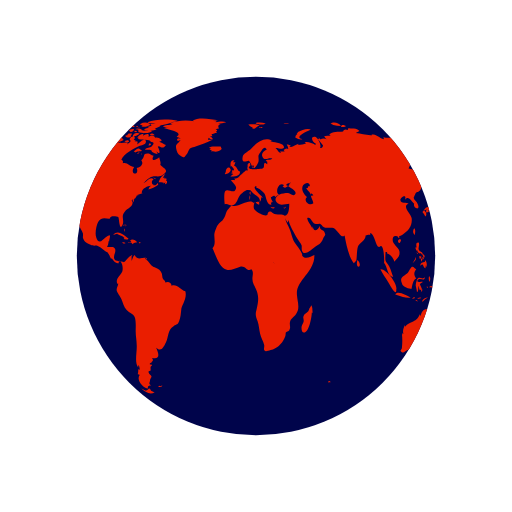
t = 0.00 s
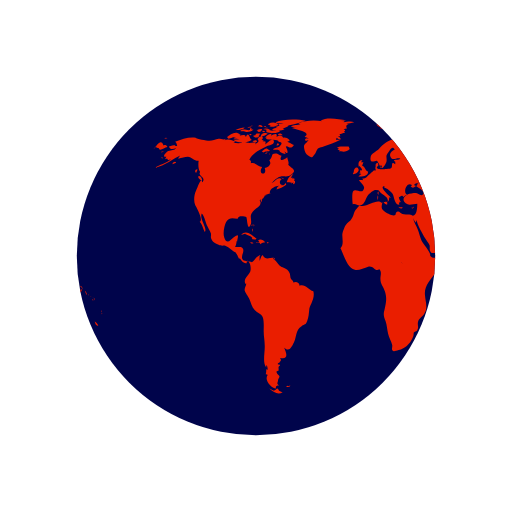
t = 0.50 s
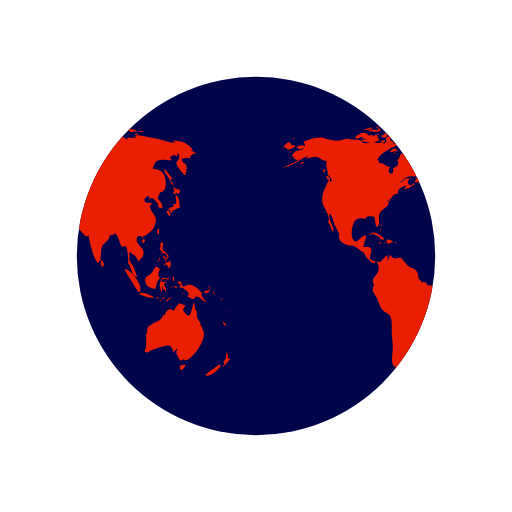
t = 1.00 s
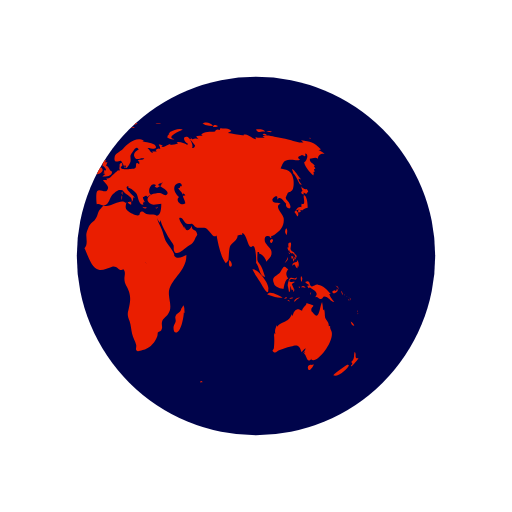
t = 1.50 s

The animated SVG that drew these frames (rendered in a browser with its animation timeline set to each time). Animation: 2 SMIL elements (animateTransform=2); one cycle of 2.00 s, repeats indefinitely.

<svg
  xmlns="http://www.w3.org/2000/svg"
  xmlns:xlink="http://www.w3.org/1999/xlink"
  style="margin: auto; background: rgb(255, 255, 255); display: block;"
  width="200px"
  height="200px"
  viewBox="0 0 100 100"
  preserveAspectRatio="xMidYMid"
>
<defs> <clipPath id="ldio-65cj23gtye-cp"> <circle
        cx="50"
        cy="50"
        r="35"
      /> </clipPath> </defs>
<circle cx="50" cy="50" r="35" fill="#00044b" />
<g clip-path="url(#ldio-65cj23gtye-cp)">
  <path
      transform="scale(2) translate(-25 -25)"
      fill="#ea1e00"
      d="M64.4,74.4c0.3,0.3,0.2,0.3-0.3,0.3C64.1,74.3,64.2,74.5,64.4,74.4z M31.4,75.4c-0.2,0.1-0.3-0.2-0.5,0.1c0.3,0.2,0.6,0.1,0.8-0.1C31.6,75.2,31.6,75.4,31.4,75.4z M84.9,36.9c-0.3,0.2-0.8-0.1-1.1-0.5 c0.1,0.2,0.1,0.6,0.3,0.9c-0.5,0.2-0.2,0.6,0.2,0.7c0-0.1,0-0.3,0-0.4c0.2,0.1,0.4,0.2,0.5,0.3c0.2-0.2,0.2-0.3,0.4-0.5 C85.1,37.2,85,37,84.9,36.9z M85.1,40.6c0-0.6-0.1-2.1-0.6-2.4c-0.6-0.4,0.5,2.1-0.6,1.6c0,0.2-0.1,0.5,0,0.7 c-0.8-0.3-0.9,0.5-1.4,0.9c0.3,0.3,0.4,0.6,0.6,0.9c0.3-0.4,0.2-0.9-0.3-1.2c0.2,0,0.4-0.2,0.6-0.2c0.2,0,0.6,0.2,0.6,0.2 C84.2,41,84.5,40.7,85.1,40.6z M83.7,41c-0.4-0.1-0.7,0.2-0.3,0.6c0.2-0.4,0-0.1,0.3-0.2C83.8,41.2,83.6,41.1,83.7,41z M93.5,62.8 c0.1,0.5,0.3,0.9,0.7,0.8C94.1,63.3,93.8,63,93.5,62.8z M93,71.2c-0.1-0.1-2.5,1.6-2.9,2.1c0.8,0.5,2.9-1.2,3.1-2.1 C93,71.5,92.9,71.2,93,71.2z M95,69.9c-0.4,0.2-0.6,0-0.5-0.4c0,0.1-0.1,0.2-0.1,0.3c0.1-0.5,0.1-0.8-0.1-1.1 c-0.3,0.7,0.1,1.4-0.7,2c0.3,0.3,0.3,0.4-0.1,0.7c0.1,0,0.1,0.1,0.1,0.2C93.9,71.3,95,70.2,95,69.9z M82,50.6 c0.2-0.2,0.3-0.2,0.3-0.5c-0.1,0-0.3-0.1-0.4-0.1C81.9,50.2,81.9,50.4,82,50.6z M82.4,50.6c-0.3-0.4-0.2,0.1-0.1,0.5 c0.2-0.3,0.3-0.5,0.2-0.9C82.5,50.4,82.4,50.5,82.4,50.6z M82.8,49.7c-0.1,0-0.2,0-0.3,0c0,0.1,0.2,0.4,0.2,0.5c-0.1,0-0.1,0-0.2,0 c0.1,0.2,0.1,0.3,0.2,0.5c0.1-0.2,0.1-0.2,0-0.5c0.1,0,0.2,0.1,0.2,0.1C83,50.1,82.9,49.9,82.8,49.7z M81,51 c0.2-0.3,0.3-0.4,0.2-0.8c-0.1,0.5-0.4,0.8-0.6,1.2C80.8,51.3,80.9,51.1,81,51z M81.2,48.6c0.1,0.2,0.1,0.5,0.3,0.3 c0,0.4,0.3,0.6,0.6,0.6c0,0,0-0.1,0.1-0.1c0.1,0.2,0.2,0.3,0.4,0.4c0-0.7-0.6-0.5-0.8-1c-0.2-0.4,0.2-0.9,0-1.4 c-0.5-0.1-0.6,0.3-0.4,1c0,0-0.1-0.1-0.1-0.1C81.1,48.3,81.1,48.4,81.2,48.6z M83.3,52.2c0.1-0.5,0.1-1.1-0.3-1.4c0,0.1,0,0.2,0,0.3 c-0.4,0.2-0.9,0.1-0.9,0.8c0.7-0.7,0.4,0.2,1,0.5c0-0.2,0.1-0.5,0.1-0.7C83.2,52,83.3,52.1,83.3,52.2z M81.5,49.6 c0.1-0.1,0.3-0.1-0.2-0.3C81.4,49.4,81.5,49.5,81.5,49.6z M91.8,57.4c0.1,0.1,0,0.2,0.2,0.1c-0.1-0.2-0.2-0.5-0.3-0.7 C91.6,57,91.7,57.1,91.8,57.4z M90.2,57.3c0.4-0.1,1.1-0.5,0.6-0.9c-0.1,0.4-0.2,0.6-0.4,0.3c-0.1,0-0.5,0.2-0.5,0.3 C89.9,57.2,90,57.2,90.2,57.3z M90.9,56.1c0.1,0.2,0.2,0.3,0.2,0.5c0.1-0.5-0.2-0.8-0.6-0.8C90.7,55.9,90.8,56,90.9,56.1z M90.3,59 c-0.2-0.4-0.7-0.7-1-1.6c0.1,0,0.2,0,0.3,0c-0.7-0.7-1.4-1.7-2.5-1.8c-0.5-0.1-1,0.5-1.3,0.3c-0.5-0.2-0.1-1.4-1.2-0.8 c0.3,0.4,0.6,0.5,0.9,0.6c-0.2,0-0.3,0.1-0.5,0.1c0.1,0.2,0.2,0.4,0.3,0.5c0.1,0,0.2-0.2,0.2-0.2c0.6,0.5,2,1,1,2 c0.6-0.3,0.7,0.4,1.2,0.3c0.4-0.1,0.4-0.5,0.6-0.5C89.2,57.9,89.5,58.9,90.3,59z M93.2,58.5c-0.1,0.1-0.2-0.2-0.2,0.1 C93.3,58.8,93.2,58.6,93.2,58.5z M92.4,57.7c0,0-0.1-0.2-0.2-0.3C92.2,57.6,92.3,57.6,92.4,57.7z M92.9,58c0.1,0.1,0.1,0.1,0.2,0.2 c-0.2-0.2-0.3-0.3-0.5-0.4C92.7,57.8,92.8,57.9,92.9,58z M93.5,59.1C93.6,58.9,93.6,58.8,93.5,59.1z M93.5,58.7c0-0.2,0-0.4-0.2-0.6 C93.3,58.3,93.4,58.5,93.5,58.7z M81,45.9c0.1-0.5,0.2-1-0.1-1.3C80.6,45,80.6,45.5,81,45.9z M94.8,61c0,0,0.1-0.2,0-0.4 C94.7,60.8,94.8,61.1,94.8,61z M94.8,61.2c0.1,0.1,0,0.3,0.2,0.1C94.9,61.1,94.8,61.2,94.8,61.2z M29.5,76.3 c-0.4-0.8-0.5-0.2-0.7-0.2c0.2,0-0.3,0.2-0.3,0.2c-0.2,0-0.6-0.3-0.9-0.4c0.9,0.9,1.9,1.2,2.6,0.7C30,76.6,29.8,76.4,29.5,76.3z M89.6,64.4c0-0.2-0.2-0.3-0.1-0.7c-0.2,0-0.1-0.1-0.3,0c0.1-0.8-0.5-1.1-0.7-1.7c-0.1-0.5,0-1-0.2-1.6c-0.1,0.1-0.1,0.1-0.2,0.2 c0-0.5-0.1-1.1-0.2-1.6c-0.5,0.9-0.5,3.8-1.7,2.2c-0.3-0.5-0.4-0.2-0.4-0.8c0-0.3,0.4-0.5,0.4-0.7c0-0.1-1.1-0.4-1.4-0.5 c0.3,0.3-0.7,0.7-0.8,1.5c-0.5-0.2-0.7-0.4-1.1-0.2c-0.4,0.1-0.7,0.9-0.7,1.1c0,0-0.1,0.1-0.1,0.1c0-0.1,0-0.2-0.1-0.3 c-0.4,0.8-0.6,1.1-1.3,1.4c-0.6,0.3-1.1,0.4-1.6,1c0-0.1,0-0.2,0-0.3c-0.3,0.6-0.5,1.1-0.3,1.8c-0.1-0.1-0.1-0.2-0.2-0.3 c0,0.1,0,0.3,0,0.4c0-0.1-0.1-0.1-0.1-0.2c0.1,1,0.1,1.7,0,2.7c0,0.4-0.6,0.5,0,0.9c0.4,0.2,0.7-0.3,1-0.4c0.8-0.2,1.4-0.5,2.3-0.7 c1.4-0.5,1.7-0.2,2.1,1.1c0.2-0.3,0.5-0.6,0.8-0.8c-0.1,0.4-0.3,0.7-0.6,1c0.2-0.1,0.3-0.2,0.5-0.4c-0.1,0.2-0.1,0.3-0.2,0.5 c0.5,0.2,0.5,2.1,1.5,0.9c0,0.1-0.1,0.1-0.1,0.2C86.9,71.3,90.8,66.1,89.6,64.4z M85.9,71.3c-0.4-0.2-1,0.2-0.7,0.8 c0.2,0.6,0.9-0.4,1.1-0.9C86.2,71.2,86.1,71.2,85.9,71.3z M24.6,44.3c0-0.2,0.2-0.3-0.1-0.5C24.5,44,24.6,44.2,24.6,44.3z M24.2,44.9c0.1,0.1,0.1,0.2,0.1,0.4c0.1-0.2,0.1-0.3,0-0.6C24.1,44.6,24.3,44.8,24.2,44.9z M24.4,43.9c-0.2,0-0.3-0.1-0.3,0.2 C24.3,44.1,24.4,43.9,24.4,43.9z M36.2,56.9c-1-0.3-1.6-1.5-2.7-1.1c0-0.7-0.8-0.9-1.2-0.6c0-0.4-0.4-0.5-0.5-0.8 c-0.1-0.1-0.1-0.7-0.2-1c-0.3-0.7-0.6-0.8-1.2-1.1c-0.6-0.3-0.6-0.2-1.1-0.8c-0.3-0.4-0.6-0.7-1-1c0.1,0,0.2-0.1,0.3-0.1 c-0.9-0.2-1.7,0.6-2.3-0.6c-0.4,0.3-0.4,0.8-0.6,1.2c0-0.3,0-0.7,0-0.9c0.4-0.6-0.1-0.2-0.5,0.1c-0.3,0.2-0.7,0.9-1,1 c0,0-1.6-0.3-1.6-0.3c-0.8-0.7,0.1-1.4-0.1-2.2c-0.2-0.8-1.1-0.3-1.6-0.5c0.2-0.3,0.3-0.7,0.3-1.1c0.1,0,0.1,0,0.1,0.1 c0.2-1.2,0.5-1.7-0.7-0.8c-0.6,0.5-1.3,1.5-1.8,0c-0.3-0.8,0-2.4,0.4-3.1c0.7-1.1,1.6-0.5,2.3-0.6c-0.1-0.7,1.4-0.4,1.6-0.3 c0.2,0.3,0.2,2.8,0.8,1.6c0.5-1-0.4-1.7,0.5-2.7c0.6-0.7,2-1.1,1.3-2.2c0.1,0,0.1,0,0.2,0.1c0-0.2,0-0.3,0.1-0.4 c0,0.4,0,0.4-0.1,0.8c0.3-0.4,0.3-0.4,0.3-0.9c0.1,0.1,0.1,0.1,0.1,0.2c0.2-0.3,0.4-0.5,0.4-0.7c0,0,0.4-0.1,0.6-0.1 c-0.1,0-0.3,0-0.5,0c0.4-0.2,0.8-0.2,1.1-0.4c-0.1,0,0,0-0.2,0c-0.1-0.9,1.4-1.5,1.9-1.4c-0.5,0.2-0.4,0.3-0.6,0.7 c0.5-0.1,1.4-0.5,1.9-0.9c0-0.1-0.1-0.3-0.1-0.4c-0.6,1.2-1.7-0.1-0.8-0.7c-0.7-0.6-1.3,0.5-2,0.8c0.5-0.5,1.1-1.2,1.7-1.3 c0.8-0.2,1.5,0.2,2.2-0.4c1.2-0.9,0.1-1.1-0.6-1.9c0.2-0.5-0.1-0.9-0.2-1.5c-0.5,0.5-1.8,1-1.1-0.3c-0.5,0-0.6-0.4-1.2-0.4 c-1,0-0.4,0.7-1.2,1.3c0.6,0.8-0.3,1.4-0.9,1.5c0.6,1.6-1.5,1.4-0.5-0.2c-0.8,0-1.4-1-2.2-0.7c0-0.6,0.1-0.4-0.3-0.7 c0.5-1.3,2.5-2.2,3.5-2.7c0.3-0.1,1.4-0.2,1.3-0.9c-0.2-1-1.3,0.4-1.7,0.6c0.1-0.2,0-0.2,0.1-0.5c-0.2,0-0.2-0.2-0.6,0 c0.1-0.1,0.1-0.2,0.2-0.3c-0.1,0-0.2,0-0.4-0.1c0.7-0.6-0.4-1-0.8-0.1c0.5,0.5-0.1,0.7-0.5,1c0.1-0.1,0.1-0.2,0.2-0.3 c-0.5-0.2-1,0.1-1.6,0c-0.4-0.1-0.7-0.4-1.2-0.1c0,0,0.1,0.1,0.1,0.1c-0.4,0.1-1.1,0.1-1.7,0c0.1-0.1,0.3-0.1,0.4-0.2 c-0.6-0.3-1.5-0.7-2.1-0.3c0.1-0.1,0.1-0.2,0.2-0.3c-0.4,0.3-0.9,0-1.4,0c-0.6,0.1-1.2,0.4-1.8,0.4c-0.6,0-2.5-0.4-2.7-0.6 c-1.3-0.2-2.7,0.3-4,0.8c0.3,0.2,0.3,0.4,0.4,0.8c-0.2,0-0.3,0-0.5,0c0.1-0.1,0.1-0.1,0.2-0.2c-0.4,0-0.9,0.2-1.3,0.3 c0.2,0.7,0.9,0.5,1.4,0.3c-0.3,0.5-0.9,0.4-1.5,0.6c-0.5,0.2-1.4,1.3-0.4,1.1c-0.1,0.1-0.1,0.3-0.3,0.5c0.2-0.1,0.3-0.1,0.5-0.1 c0,0.1,0,0.1-0.1,0.2c0.1,0,0.1-0.1,0.2-0.1c0,0.1,0,0.1,0,0.2c0.2-0.1,0.4-0.1,0.6-0.2c-1,0.9-2.2,1-3.2,1.7 c2.1-0.4,3.5-1.8,5.4-2.6c-0.3,0.1-0.7,0.4-0.8,0.8c0.8-0.2,1.2-0.4,1.9-0.4c0.8,0.1,1.3,0.9,2.1,0.8c-0.1,0.6-0.1,1.8,0.3,2.2 c-0.6,0.8,1.3,1,0.4,2c-0.2-1.2-0.9,1-1.2,1.6c-0.4,0.8-0.5,2-0.2,2.8c0.2,0.4,1.7,3,0.9,3.3c0.6,0.7,0.6,1.2,1,2 c0.6-0.7-1.1-2.5-0.6-3.6c0.4,0.2,0.8,1.8,1,2.3c0.2,0.4,0.6,1.1,0.8,1.6c0.1,0.7-0.2,0.6,0.2,1.3c0.2,0.4,0.9,0.7,1.3,0.9 c0.5,0.3,1,0.1,1.3,0.2c0.8,0.3,1.4,1.1,2.1,1.3c0,0-0.1,0-0.1,0c0.4,0.5,0.5,0.9,0.7,1.3c0.1-0.1,0.1-0.1,0.1-0.2 c0.4,0.6,0.9,1.2,1.4,1c-0.1-0.8,0.3-0.4,0.5-0.1c0.3,0.5,0.3,1.3,0.2,1.7c-0.2,0.7-1.6,1.6-0.9,2.5c0-0.1,0.1-0.1,0.1-0.2 c0,0.6-0.4,0.8-0.3,1.5c0.1,0.3,0.7,1.2,0.9,1.6c0.3,0.7,0.5,1.6,1,2.1c0.5,0.6,1.3,0.7,1.6,1.4c0.3,0.7,0.2,2,0.2,2.8 c0,1,0.2,1.8,0.2,2.7c0.1,1.2-0.5,3.5,0.3,4.4c0-0.2,0-0.3,0-0.5c0.3,0.3,0.2,0.4,0.3,0.9c-0.1,0-0.2-0.1-0.3-0.1c0,0.5,0,0.6-0.1,1 c0.1,0,0.3,0.1,0.4,0.1c-0.8,1.1,0.7,2.6,1.6,2.7c-0.1-0.5,0.1-0.6,0.6-0.6c-0.6-0.4-0.2-0.6-0.2-1c0-0.2,0.3-0.7,0.3-0.7 c0-0.2-0.3-0.5-0.3-0.4c0-0.1-0.3-0.3-0.3-0.6c0-0.2,0.4-0.2,0.4-0.2c0.1-0.5-0.2-0.7,0.3-1c0-0.1-0.1-0.1-0.1-0.2 c-0.8,0,0-0.5,0-0.4c0.1-0.3,0.5-0.3,0.1-0.9c1.8,0.4,1.2-1.1,0.8-2c1,0.9,1.4,0,1.9-1c0.6-1.3,0.3-2.4,1.5-3.2 c0.7-0.5,0.7-0.1,1.1-1c0.3-0.8,0.3-1.4,0.4-2.2C35.4,59.7,36.6,58.3,36.2,56.9z M24.2,26.2c-0.2,0-0.3-0.1-0.5,0 C23.9,26.6,23.9,26.3,24.2,26.2z M22.4,25.3c-0.2,0.1-0.4,0.2-0.5,0.3c0.4,0.1,0.8,0,1.2,0c-0.2,0-0.4,0.2-0.6,0.2 c0.5,0,1.7,0,2-0.5c-0.2,0-0.3,0-0.4,0c0-0.1,0-0.2,0.1-0.3c-0.4,0.1-0.3-0.1-0.4,0.4C23.3,25.5,22.8,25.2,22.4,25.3z M24.2,27.3 c-0.5-0.1-0.6-1.9-1.2-0.5c0-0.6-0.7-0.4-1.2-0.3c0.1-0.1,0.1-0.1,0.2-0.2c-0.5-0.1-1.1,0.2-1.5,0.5c0.2,0,0.4,0.1,0.7,0.1 c-0.2,0-0.4,0.1-0.6,0.1c0.3,0.2,0.8,0.1,1.2,0.2c-0.4,0-0.8,0.1-1.2,0.1C21.2,28.1,23.6,27.9,24.2,27.3z M24,24.9 c0-0.3-0.3-0.1-0.7,0C23.6,25,23.8,24.9,24,24.9z M21.6,25.4c0.4-0.1,0.9-0.1,1.2-0.5c-0.6,0-1.2,0.2-1.8,0.5 C21.2,25.4,21.4,25.4,21.6,25.4z M32.4,34.8c-0.1,0-0.2,0.2-0.3,0c0,0,0.1-0.1,0.1-0.1c-0.1,0-0.3,0-0.4,0c0.2-0.2,0.3-0.5,0.5-0.7 c-0.6,0.1-1.2,1.1-1.3,1.6c0.3,0,0.7,0,1,0.1c-0.1,0.1-0.1,0.1-0.2,0.2c0.1-0.1,0.4-0.2,0.5-0.3c0,0.1,0,0.2-0.1,0.4 c0.4,0,0.5-0.3,0.4-0.7c-0.1,0-0.1,0-0.2,0.1c0-0.1,0.1-0.2,0.1-0.3C32.6,34.9,32.5,34.9,32.4,34.8z M14,35c0.7,0.6,0.5-0.1,0.2-0.5 C13.7,34.1,13.5,34.6,14,35z M19.6,27.1c0.8-0.1,1.5-0.7,2.3-0.8c-0.9-0.9-1.9,0-2.6,0.5C19.5,26.8,19.5,27,19.6,27.1z M27.7,29.4 c-0.8-0.6-0.7-0.5-1.6,0.2c0.1,0,0.4,0.2,0.3,0.2C27,29.4,27.6,29.7,27.7,29.4z M13.3,33.1c-0.2,0.2-0.3,0.4,0,0.7 c0.1-0.2,0.2-0.5,0.3-0.7C13.4,33.1,13.4,33.1,13.3,33.1z M27.5,30.1c0.1,0,0.1,0.3,0.2-0.1C27.6,30,27.6,30.1,27.5,30.1z M29.8,36 c-0.1,0,0-0.3-0.2-0.1c0.3,0.2,0.2,0.2,0.6,0.1C30.1,36.1,29.9,36.1,29.8,36z M26.7,30c0.2,0,0.3,0.1,0.6-0.2 C27,29.8,26.9,29.9,26.7,30z M30.5,35c-0.2-0.2-0.3-0.3-0.6-0.3C30.1,34.9,30.3,34.9,30.5,35z M27,25.3c0,0.2,0.1,0.2,0,0.5 c0.7,0.2,2.2,0.4,2.7-0.2c-0.7-0.3-1.4,0.1-2.1-0.2c0,0,0.1-0.1,0.1-0.1c-0.4-0.2-0.8-0.3-1.3-0.1C26.7,25.3,26.8,25.3,27,25.3z M26.8,24.9c0.2,0,0.3,0,0.5,0C27.2,24.8,26.9,24.9,26.8,24.9z M27.5,24.4c0.1,0,0.2,0,0.4,0c-0.1,0.1-0.2,0.1-0.3,0.2 c0.6,0.4,1.2,0,1.8-0.2c-0.5-0.6-1.3-0.6-2-0.2C27.3,24.4,27.4,24.2,27.5,24.4z M26.3,25.8c0.2,0,0.3,0.1,0.5-0.1 C26.6,25.6,26.1,25.4,26.3,25.8z M27,24.8c-0.1-0.2-0.1-0.3-0.5,0C26.8,24.9,26.8,24.7,27,24.8z M29.7,26.4c0.1,0,0.3,0,0.5,0 c-0.2-0.3-0.6-0.4-0.9-0.2C29.4,26.5,29.4,26.4,29.7,26.4z M26.9,26c-0.5-0.1-0.9,0.1-1,0.7c0.5-0.1,1-0.3,1.4-0.6 C27.1,26.1,27,26,26.9,26z M31.5,27.3c-0.4-0.3-0.7-0.5-1.2-0.4c-0.2-0.6-0.9-0.4-1.3-0.2c0.3-0.8-0.6-0.5-1-0.2 c0-0.1,0-0.1-0.1-0.2c0.1-0.1,0.2-0.1,0.3-0.2c-0.6,0-1.1,0.2-1.4,0.8c0.1,0,0.2,0,0.3,0C27.1,27,27,27,26.9,27.1 c0.6,0.3,2.7,0.1,2.5,0.6c0.8,0.1,0.7,0.4,0.2,0.9c-0.3,0.3-0.9,0.1-1.3,0.6c0.5,0.2,0.9-0.2,1.4,0.3c0,0-0.1,0.1-0.1,0.1 c0.4,0.3,0.8,0.5,1.2,0.5c-0.1-0.2-0.2-0.5-0.4-0.7c1.4,1.5,0.5-0.9,0.4-0.7c0.3-0.6,0.9,0.8,1.6-0.4c-0.5-0.1-0.8-0.5-1.3-0.6 c0.2-0.1,0.3-0.1,0.5-0.2C31.6,27.5,31.5,27.4,31.5,27.3z M25.7,24.7c0.2,0.1,0.4,0.1,0.6,0.1c-0.1-0.4-0.5-0.5-0.9-0.3 c0.1,0,0.1,0,0.2,0.1c-0.1,0-0.2,0.1-0.3,0.1C25.4,24.7,25.5,24.7,25.7,24.7z M29,24c0.5,0.1,0.9,0.1,1.4,0.1 c-0.3,0.1-0.7,0.1-1,0.1c0.1,0.2,0,0.1,0.2,0.3c-0.2,0.1-0.5,0.2-0.8,0.3c0.2,0.1,0.3,0.2,0.4,0.3c-0.4-0.2-0.8,0-1.1,0.3 c0.7,0.1,1.9,0.3,2.5-0.2c-0.1,0-0.2,0-0.4,0c0.4-0.3,1-0.4,1.2-0.7c-0.1,0-0.2,0-0.3,0c0.9,0,1.8-0.4,2.7-0.6c-0.1,0-0.3,0-0.4,0 c0.4-0.1,0.9-0.1,1.3-0.3c-1.6-0.4-4.4-0.4-5.9,0.3C28.9,23.8,28.9,23.9,29,24z M29.5,28.2c-0.2-0.3-0.3-0.3-0.5,0.2 C29.3,28.4,29.4,28.3,29.5,28.2z M24.4,24.6c-0.2,0-0.4-0.1-0.6,0.1C24,24.7,24.2,24.6,24.4,24.6z M25,27.4c-0.2,0-0.4,0-0.7,0.2 c0.3,0.2,0.6,0.2,0.9,0.1C25.2,27.4,25.1,27.5,25,27.4z M24.4,26.5c0.4,0.5,0.9,0.5,1.3,0c-0.1,0-0.2-0.1-0.2-0.1 c0.2-0.1,0.2-0.1,0.3-0.3c-0.4,0-0.9-0.1-0.9,0.3C24.7,26.4,24.6,26.5,24.4,26.5z M25.3,25.7c0.4,0.2,0.9-0.1,0.9-0.5 c-0.4,0-0.8,0-1.1,0.4C25.5,25.4,25.3,25.7,25.3,25.7z M78.1,46.7c-0.7,0.3-0.2,0.9,0,0.7C78.4,47,78.4,46.8,78.1,46.7z M24.7,46.8 c0.2,0,0.3,0,0.4-0.2c-0.8-0.5-2-1.9-3-0.7c0.3-0.1,0.6-0.2,0.9-0.3c0,0-0.1,0.1-0.1,0.1c0.6,0.3,1,0.3,1.4,0.8 c-0.1,0.1-0.1,0.2-0.2,0.2C24.3,46.7,24.5,46.8,24.7,46.8z M55.7,40.5c-0.1,0.1-0.2,0.1-0.4,0.1c0.4,0.2,0.3,0.1,0.6-0.2 C55.9,40.4,55.8,40.4,55.7,40.5z M49.5,32.8c0.1-0.4,0.2-0.6-0.3-0.4C49.2,32.7,49.3,32.7,49.5,32.8z M48.9,38.1 c0-0.3,0.1-0.4,0-0.7C48.6,37.7,48.8,37.8,48.9,38.1z M45.1,32.6c0.1-0.1,0.1-0.3,0.2-0.1c0,0.1,0.4,0.4,0.4,0.6 c0,0.4-0.6-0.1-0.3,0.6c-0.1,0-0.2,0.1-0.3,0.1c0.1,0,0.3,0.2,0.5,0.2c-0.2,0.1-0.4,0.3-0.6,0.5c0.7,0,1.9,0,1.9-1 c-0.6-0.2-0.6-1-1.2-1.2c0.2-0.2,0.2-0.5,0.3-0.6c-0.2,0-0.3,0-0.5,0c0.1-0.1,0.2-0.3,0.3-0.4C45,31.2,44.9,32,45.1,32.6z M53.3,40.5c-0.2,0-0.2,0.1-0.4-0.1c0,0.1,0,0.1,0,0.2c0.3,0.1,0.5,0.2,0.8,0C53.5,40.5,53.5,40.5,53.3,40.5z M41.5,27.3 c-0.3,0-0.6,0-0.9,0c0-0.1,0.2-0.4,0.2-0.4c0.3,0.3,0.4,0.3,0.8,0.3c-0.2-0.3-0.2-0.4-0.6-0.6c0.1,0,0.3,0,0.5,0 c-0.1-0.1,0-0.2-0.2-0.4c0.3,0,0.5-0.1,0.7-0.2C42,26,42,26,41.9,26c0.2,0,0.3,0,0.5,0c-0.1-0.1-0.2-0.2-0.2-0.3 c0.3-0.2,0.3-0.2-0.1-0.5c0.2,0,0.5-0.1,0.7-0.1c-0.3-0.4-0.2-0.7,0.3-0.9c-0.2,0-0.3,0-0.5,0c0.5,0,1-0.2,1.6-0.3 c-0.6-0.3-1.5-0.1-2.1,0c0.1-0.1,0.2-0.1,0.2-0.2c-0.6-0.1-1.3-0.1-1.9-0.1c0.7,0,1.5,0.1,2.2-0.1c-1.4-0.2-3.8-0.7-5,0.1 c0.1,0,0.3,0.1,0.4,0.1c-1.6-0.3-3.3-0.2-4.8,0.4c0.2,0,0.3,0.1,0.5,0.1c-0.6,0.3-1.4,0.1-1.9,0.5c0.4,0.1,0.8,0.2,1.2,0.2 c-0.3,0-0.7,0-1,0.1c0.2,0.2,4.1,0.7,2.5,1.7c0.3,0.1,0.5,0.2,0.8,0.4c-0.9-0.5-1,0.9,0,0.2c-0.6,1-1.2,0.7-0.8,2.1 c0.2,0.7,0.5,0.9,0.9,1.1c0.7,0.4,0.6,0.2,1.1-0.4c0.1-0.1,0.4-0.9,0.6-1.1c0.4-0.3,0.8-0.2,1.1-0.4C39.3,28.2,40.4,27.9,41.5,27.3z M25.3,47.4c0.3,0.1,0.4-0.1,0.6,0.3c0.2-0.4,0.6-0.3,0.9-0.4c-0.3-0.4-0.9-0.7-1.4-0.4c0.2,0.2,0.1,0.2,0.3,0.4 c-0.2,0-0.3,0.1-0.6,0C25,47.6,25.1,47.4,25.3,47.4z M80.8,58.3c0.1,0,0.2-0.1,0.3-0.1C81,58,80.7,58,80.5,58.4 C80.6,58.4,80.7,58.3,80.8,58.3z M82.5,56.6c-0.2-0.4-0.3-0.7-0.5-1.1c0.2-0.1,0.3-0.3,0.5-0.3c0-0.1,0-0.1,0-0.2 c-0.4,0.2-1.4,0.1-0.8-0.4c0.5-0.4,1.2,0.5,1.3-0.5c-0.4,0.6-0.9,0-1.3,0.2c-0.3,0.2-0.5,1.1-0.5,1.5c0,0,0.3,1.2,0.2,1.2 c0.4,0.2,0.2-0.9,0.4-1.2c0,0.4,0.1,0.6,0.2,0.9c0.1-0.1,0.2-0.1,0.3-0.2c-0.1,0.3,0,0.3,0,0.5C82.5,56.9,82.4,56.8,82.5,56.6z M78.5,55.3c0.1,0.8,1.5,1.1,1.9,1.1c0.1-0.7,0.3-1.8,0.9-2c-0.6-0.8-0.4-1.3,0-1.8c-0.4-0.2-0.5-0.6-0.8-0.5 c-0.3,0.1-0.6,0.9-0.8,1.1C79.1,53.9,77.9,54,78.5,55.3z M85.8,57.1c-0.1,0.1-0.2,0-0.2,0.5C85.8,57.4,85.7,57.2,85.8,57.1z M83.6,56c-0.1,0-0.2,0-0.3,0C83.6,56.5,83.5,56.1,83.6,56z M81.6,58.9c-0.1-0.2-0.1-0.4-0.5-0.3C81.3,58.8,81.4,58.8,81.6,58.9z M82.3,58.2c-0.1-0.2-0.5-0.1-0.8,0.1C81.7,58.4,82,58.3,82.3,58.2z M78.7,58c0.5,0.1,1,0.2,1.5,0.1c-0.6-0.3-2.6-1.5-3-0.6 C77.7,57.7,78.2,57.8,78.7,58z M77.4,56.5c0.3-1-2-4.1-3.1-3.9c0.4,0.9,1,1.6,1.5,2.5C76,55.4,77.5,58.3,77.4,56.5z M84.2,56.1 c0.2,0.1,0.3,0,0.5,0.2c-0.2-0.5-0.6-0.6-0.9-0.2C84,56.1,84.1,56.1,84.2,56.1z M83.9,55.1c0.1-0.4,0.3-0.8-0.1-1.2 C83.7,54.3,83.7,54.7,83.9,55.1z M82.7,58.8c0.2-0.3,0.6-0.5,0.9-0.7c-0.5,0-1,0.2-1.2,0.8C82.5,58.9,82.6,58.9,82.7,58.8z M44.1,33.6c-0.1,0.1-0.1,0.3-0.2,0.4c0.4,0.1,1.4-0.5,1.1-1C44.7,32.3,44,33,44.1,33.6z M41.8,29.6c0.5,0.1,1.1-0.1,1.5-0.5 c0-0.1-0.2-0.4-0.2-0.5c-0.6,0.1-1.9-0.2-2.3,0.3c0.2,0,0.3,0.1,0.5,0.1c-0.1,0-0.2,0.1-0.4,0.2c0.2,0.1,0.3,0.1,0.5,0.2 c-0.1,0.1-0.2,0.1-0.2,0.2C41.4,29.5,41.6,29.5,41.8,29.6z M48.7,38.5C48.8,40.2,49,37.2,48.7,38.5z M50.5,39.4 c-0.2,0-0.4,0.1-0.6,0c0.1,0.3,0.4,0.5,0.7,0.6C50.7,39.5,50.6,39.5,50.5,39.4z M24.1,47.3c-0.1,0.1-0.2-0.1-0.2,0.1 c0.3,0.2,0.3,0.2,0.6,0.1C24.4,47.3,24.3,47.4,24.1,47.3z M70,51c-0.1-0.1-0.1-0.1-0.2-0.2C69.3,52.7,70.9,52.3,70,51z M61,60.2 c0-0.2-0.1-0.4-0.2-0.6c-0.1,0.3-0.3,0.5-0.4,0.7c-0.1,0.8-0.9,0.8-1.1,1.4c-0.2,0.4,0.1,0.7,0,1.1c-0.1,0.4-0.3,0.6-0.4,1 c-0.1,1.2,0.5,1.5,1.1,0.7c0.5-0.7,0.9-2.6,0.9-3.5c0,0.1,0.1,0.2,0.1,0.2C61.1,60.9,61,60.6,61,60.2z M74.3,48.1 c-0.9,0.8-1-2.4-2-2.6c0,0.2,0,0.2,0,0.4c-0.3-0.1-0.5,0-0.9,0.1c0.1,0.9-1.3,1.5-1.5,2.2c-0.2,0.6-0.2,2.1-0.3,2.7 c-0.1,0.1-0.3,0.4-0.5,0.5c-1-1.2-1.5-3.8-1.8-5.4c-0.6,0.6-1.1-0.6-1.6-1c-0.5-0.5-0.4-0.4-1.1-0.5c-0.5-0.1-0.9,0.1-1.3-0.1 c-0.4-0.2-0.5-0.6-0.8-0.7c-0.3-0.1-0.5,0.2-1,0c-0.7-0.3-0.8-1.5-1.5-1.1c0.1,0.9,0.8,1.3,1,2.1c0-0.2,0.1-0.4,0.1-0.5 c0.1,1.3,1,0.8,1.4-0.1c-0.1,0.9,0.5,0.7,0.8,1.1c0.4,0.8,0.2,0.6-0.1,1.2c-0.4,1-0.6,1.2-1.5,1.7c-0.6,0.4-2,1.9-2.6,1.1 c-0.3-0.4-0.1-0.9-0.2-1.3c-0.2-0.5-0.7-1-0.9-1.4c-0.4-0.8-1.8-3-1.6-3.7c0,0.3-0.2,0.5-0.2,0.7c-0.2-0.3-0.4-0.5-0.5-0.9 c0.1,0.8,0.6,1.5,0.9,2.2c0.3,0.7,0.4,1.4,0.7,2.1c0.3,0.7,2,2.5,1.7,3c0.5,0.9,1.8,0.2,2.4-0.1c0.1,3.4-3.7,4.9-3.4,7.8 c0.1,1.4,0.7,2.7-0.3,3.9c-0.7,0.8-1,0.7-1.1,1.7c0,0.5,0.2,0.8-0.1,1.3c-0.1,0.2-0.6,0.3-0.7,0.5c0,0.1,0,0.5-0.1,0.7 c-0.2,0.5-0.5,1.1-0.9,1.5c-0.5,0.6-0.9,0.8-1.4,1c-0.2,0.1-1.4,0.4-1.5,0.4c-0.6-0.2-0.2-0.7-0.3-1.2c-0.2-0.8-0.6-1.4-0.8-2.2 c-0.2-0.9-0.2-1.6-0.5-2.5c-0.3-0.8-0.5-1.3-0.2-2.2c0.3-1.4,0.5-2.2,0.1-3.5c-0.3-1-0.9-1.5-0.9-2.5c0-0.8,0.3-1.3-0.2-1.9 c-0.9,0.6-1.1-0.8-2.2-0.5c-0.7,0.2-1.9,0.8-2.6,0.6c-1.5-0.3-2.2-3.1-2.8-4.2c0.8-0.8,0.2-2.2,0.4-3c0.1-0.4,0.4-1.2,0.6-1.5 c0.4-0.6,0.9-0.7,1.2-1.3c0.5-0.8,0.3-1.3,1-2c0.8-0.9,0.3-0.3,1.4-0.5c0.9-0.1,2.7-1.4,3.4-0.6c0.1,0,0.2-0.1,0.2-0.1 c-0.2,0.8-0.3,1.2,0.3,1.7c0.5,0.4,1.7,1.1,2.2,0.8c0.1,0,0-0.6,0.5-0.7c0.2-0.1,0.7,0.4,0.9,0.5c0.5,0.2,1.7-0.1,1.9,0.3 c0.9,0.2,1-1.5,1-2.3c-0.6,0-1.4,0.3-1.9,0.1c-1.2-0.5-0.9-1.5,0-1.9c0.4-0.2,1.1-0.3,1.6-0.3c0.4,0,1,0.7,1.4,0.3 c0.6-0.6-0.9-1.3-1.3-1.6c0.3-0.4,0.2-0.2,0.2-0.5c0.1-0.1,0.2-0.1,0.4-0.2c-0.4-0.1-1.6,0.5-0.6,0.6c-0.4,0.4-0.8,0.5-1.1,0.1 c0.1-0.1,0.2-0.1,0.3-0.2c-1-0.9-1.9,1.4-1,1.8c-0.2,0.1-0.5,0.3-0.7,0.5c-0.2-0.4-0.3-0.3-0.7-0.2c0.1,0.1,0.1,0.1,0.2,0.2 c-0.3-0.1-0.2,0.1-0.4-0.1c0,0.5,0.2,0.7,0.4,1.1c-0.1,0-0.2-0.1-0.3-0.1c0.1,0.2,0.1,0.2-0.1,0.2c0,0.1,0.1,0.2,0.1,0.4 C52,40,52,38.4,51.7,37.9c-0.3-0.5-1.4-1.3-1.6-1.2c-0.1-0.2,0-0.2,0-0.3c-1.3,0,1.2,2,1.3,2.3c-0.7-0.5-0.1,0.3-0.7,0.8 c0.3-1-0.8-1.3-1.3-1.8c-0.6-0.6-0.2-0.5-0.9-0.6c-0.5-0.1-1.1,0.5-1.3,0.7c-0.8,0.6-0.7,1.7-1.5,2.2c-0.8,0.5-1.1-0.4-1.8-0.1 c-0.1-0.5-0.2-2.3,0.1-2.6c0.4-0.5,1.5,0.4,1.9-0.1c0.7-0.8-0.5-1.5-0.8-2c0.3,0,0.5-0.1,0.8,0c0-0.1-0.1-0.3-0.1-0.4 c0.5,0.3,0.9-0.3,1.2-0.6c0.3-0.3,0.8-0.7,1-0.9c0.1-0.2,0.3,0.2,0.4-0.1c0,0-0.1-0.3-0.1-0.4c0.2-0.4-0.2-0.8,0.5-1 c0,0.1,0.1,0.4,0.1,0.5c-1.1,0.9,1.1,0.8,1.5,0.7c0.6-0.1,0.7,0.1,1.1-0.3c0.2-0.2-0.2-1.4,0.7-0.6c0-0.2,0-0.3,0-0.5 c-0.2-0.1-0.1-0.1-0.3-0.3c0.5-0.2,0.9,0,1.3-0.3c-0.6-0.4-1.5,0.5-1.9-0.3c-0.4-0.7,0.2-1.2,0.8-1.5c-0.5-0.8-0.9,0.1-1.2,0.5 c-0.7,0.9-0.3,0.8-0.4,1.8c0,0.2-0.6,1.4-0.9,1.3c-0.4-0.1-0.7-1.2-1-1.4c-0.3-0.1-1.5,0.8-1.2-0.8c0.1-0.6,1.1-1,1.6-1.5 c1-1.1,2.6-2.5,4.1-1.6c-0.1,0-0.2,0.1-0.3,0.1c0.4,0.2,2.3,0.3,2.6,0.9c0.4,1-1.2,0.3-1.6,0.4c0.5,0.3,0.5,0.9,1.1,1 c-0.1-0.1-0.1-0.2-0.2-0.3c0.2,0,0.6,0,0.9,0c-0.1-0.1-0.1-0.2-0.2-0.3c0.3-0.3,0.6-0.4,0.9-0.2c0-0.3-0.1-0.6-0.3-0.9 c0.4,0,0.6,0.1,0.8,0.3c-0.1,0-0.2,0-0.3,0c0.4,0.6,1.1-0.3,1.9-0.4c-0.1,0.1-0.1,0.1-0.2,0.2c0.5,0,1.2-0.1,1.6-0.3 c-0.1-0.1-0.2-0.1-0.3-0.2c0.6-0.2,1.5,0.2,2.1,0.5c0-0.1,0.1-0.1,0.1-0.2c-0.7-0.3-1.2-1.5-0.2-1.4c0.5,0,1.4,1.7,1,2.2 c0.4,0,0.5-0.1,0.6-0.5c-0.4-0.4-0.6-0.8-1-1.2c0.1-0.1,0.2-0.1,0.3-0.2c-0.1-0.1-0.1-0.2-0.2-0.2c0.2,0.2,0.4,0.4,0.6,0.6 c-0.1-0.1-0.1-0.2-0.2-0.2c0.4-0.2,0.8-0.2,1.2,0c-0.3-0.2-0.3-0.4-0.5-0.6c0.4-0.1,0.9-0.1,1.3-0.1c-0.1-0.1-0.2-0.1-0.3-0.2 c0.6-0.7,1.8-0.5,2.7-0.6c0.1-0.4,0.5-0.5,0.9-0.3C68.1,25,68,25,67.9,25c0.7,0.2,1.8-0.1,2.3,0.6c-0.2,0.1-0.5,0.3-0.7,0.4 c1.1,0.1,2.1,0.5,3.2,0.4c-0.1-0.1-0.1-0.2-0.2-0.2c1.1,0,1.5,0.7,2.5,1c0-0.1-0.1-0.2-0.1-0.4c0.6,0.2,1.2,0.1,1.8,0.1 c-0.1-0.1-0.3-0.2-0.4-0.3c0.5-0.3,1.7-0.1,2.3,0.1c0.7,0.2,1.4,0.2,2.1,0.4c1.1,0.2,2.5,0.9,3.6,0.7c-0.2-0.1-0.3-0.2-0.5-0.4 c1.8,0.3,2.5,0.3,3.9,1.8c-0.2,0-0.2,0.1-0.5,0.1c0.4,0.2,0.9,0.4,1.2,0.8c-0.6-0.2-1.3,0.2-1.3,0.9c-0.5-0.4-1.1,0-1.6,0 c0,0.9,0.6,0.7,1,1.4c-0.1,0-0.1,0-0.2,0c0.1,0.2,0.2,0.3,0.3,0.5c-0.1,0.1-0.2,0.1-0.3,0.2c0.1,0.1,0.1,0.3,0.2,0.4 c-0.1,0-0.2,0.1-0.3,0.1c0.2,0.4,0,0.4,0,0.7c-0.7-0.7-1.6-1.6-1.8-2.6c0.5-0.2,1-1.7,0.2-1.7c0.2,1-0.4,0.2-0.7,0.3 c-0.4,0.2-1.1,0.3-0.3,0.9c-0.6,0.3-1.3-0.1-2,0c-1.2,0.1-1.2,0.4-1.8,1.7c1.2,0.2,2.2,0.4,2.5,2.1c0.1,0.6,0.1,1.6-0.2,2.1 c-0.4,0.5-0.6,0.3-0.9,0.6c0,0-0.4,0.9-0.4,0.9c0.1,0.5,0.3,0.4,0.6,0.9c1.1,1.9-0.9,1.2-0.5,0.3c-0.2-0.2-0.7-0.8-0.7-0.8 c-0.4-0.2-0.5-0.6-1.1,0c0.4-1.3-0.9-0.4-0.9,0c0,0.9,1.3,0.4,1.6,0.8c-1.4,0.4,0.5,2.1,0.6,2.8c0.2,1.5-0.7,2.5-1.6,3.1 c-0.3,0.2-0.4,0.3-0.8,0.4c-0.1,0,0.1,0.4-0.1,0.4c-0.1,0-0.2-0.3-0.2-0.3c-0.1,0-1-0.5-1,0.7c0,0.8,1.1,1.3,1.3,2.1 c0.2,1.1-0.4,1.4-1,2.1c0-0.5-0.9-1.6-1.4-1.6c0-0.1,0-0.2,0-0.3c-0.1,0-0.2,0-0.3,0c0,0.6-0.1,1.2,0,1.7c0.1,0.4,0.5,0.7,0.7,1.1 c0.4,0.8,0.5,1.3,0.8,2.1c-1.2-0.2-1.1-2-1.8-2.8c0,0.1,0,0.2,0,0.2C75.1,51,75,47.7,74.3,48.1z M53.6,51.4 c-0.1-0.1-0.1-0.1-0.2-0.2C53.5,51.3,53.5,51.4,53.6,51.4z M61.2,39.7c-0.1-0.7-0.4-0.9-0.5-1.5c0.3,0.1,0.3,0,0.5,0 c-0.2-0.4-0.5-0.6-0.5-0.1c-0.1-0.7-0.6-0.8-0.9-1.4c0.1,0,0.2,0,0.3,0c0.2-0.4-0.1-0.3,0.4-0.3c0.1-1-1-0.7-1.3-0.2 C58.7,37,59.4,38,60,38.5C59.1,39.1,60.4,40.4,61.2,39.7z M50.4,24.2c0.4,0.2,1,0.2,1.5-0.1c-0.6-0.2-1.4-0.2-2-0.1 C50.1,24.2,50.2,24.2,50.4,24.2z M51,25c0.1,0,0.3-0.1,0.4-0.1c-0.3-0.1-0.5-0.1-0.8-0.1c0.1,0.3,0.1-0.1,0,0.2 C50.8,24.9,50.9,24.9,51,25z M49.1,24.8c0.1,0,0.2,0.1,0.3,0.1c-0.1,0-0.1,0.1-0.2,0.1c0.7,0.5,0.8-0.4,1.5-0.5 c-0.9-0.3-1.4-0.2-2.2-0.2C48.7,24.5,48.9,24.7,49.1,24.8z M27.1,47.3c0.1,0.1,0,0.4,0.4,0.1C27.4,47.3,27.3,47.3,27.1,47.3z M55.6,24.1c0.3,0.1,0.6,0,0.9-0.1c-0.5,0-0.8,0-1.3,0C55.5,24,55.7,24.2,55.6,24.1z M57.7,26.9c0.4,0.2,0.9,0.4,1.4,0.3 c-2-0.4,1.3-1.7,1.6-1.9c-0.7-0.3-1.8,0.1-2.5,0.5c-0.1,0.2,0,0.1-0.3,0.4c0.1,0,0.1,0,0.2,0C57.7,26.4,57.7,26.6,57.7,26.9z M65.1,24.4c0.5,0.1,1,0.2,1.5,0.2c-0.4-0.6-1.5-0.9-2.1-0.4C64.7,24.1,64.8,24.3,65.1,24.4z M75.7,25.8c0.3-0.1,0.7-0.1,1.1-0.1 c-0.3-0.5-1.3-0.5-1.8-0.4C75.2,25.7,75.4,25.8,75.7,25.8z M67.6,24.6c-0.5-0.2-0.9-0.4-1,0.2C67,24.8,67.5,24.8,67.6,24.6z M76.6,26.1c-0.2,0.1-0.2,0-0.3,0.2c0.3,0.1,0.6,0.1,0.8,0.1C77,26.2,76.8,26.1,76.6,26.1z M5,29.1C5,29.1,5,29.1,5,29.1z M7.7,27 c-0.2-0.1-0.3-0.2-0.6,0.1C7.3,27.1,7.5,27,7.7,27z M82.3,33.9c0.6,0.5,0.9,1.6,1.4,2.3c0-0.1,0-0.2,0-0.3c0.1,0.1,0.2,0.2,0.3,0.2 c-0.3-0.4-0.7-0.7-0.7-1.2c0.2,0,0.3,0.1,0.5,0.1c-0.6-0.6-1.2-1.8-1.8-2C82.1,33.3,82.2,33.4,82.3,33.9z M5.5,28.8 c0,0,0.3,0.1,0.5,0.1c0.1,0.8,1.1-0.1,1.7-0.2c-0.2-0.5-0.7-0.4-1-0.2c0.1-0.1,0.2-0.1,0.2-0.2C6.4,27,5.6,28.5,5,29.1 C5.2,28.9,5.7,28.4,5.5,28.8z M77.6,25.8c0.2,0,0.3,0.1,0.5-0.1c-0.3-0.1-0.7-0.1-1.1-0.1C77.2,25.7,77.3,25.7,77.6,25.8z M85.8,27.1c-0.1-0.1-0.2-0.2-0.3-0.2c0,0-0.1,0.1-0.1,0.1C85.6,27.1,85.7,27,85.8,27.1z M28.5,50.6c0,0,0.1,0.3,0.2-0.2 C28.6,50.3,28.5,50.6,28.5,50.6z M7.1,29.7c-0.3-0.1-0.4-0.2-0.7,0C6.6,29.8,6.8,29.7,7.1,29.7z M9.2,31.6c-0.3,0.1-0.5,0.1-0.5,0.5 c0.2-0.1,0.5-0.2,0.7-0.3C9.3,31.5,9.3,31.7,9.2,31.6z M6.4,30.8c0.2,0,0.3,0.3,0.4,0C6.7,30.7,6.5,30.8,6.4,30.8z"
    >
    <animateTransform
        attributeName="transform"
        type="translate"
        repeatCount="indefinite"
        dur="2s"
        keyTimes="0;1"
        values="-100 0;0 0"
      />
  </path>
  <path
      transform="scale(2)"
      fill="#ea1e00"
      d="M64.4,74.4c0.3,0.3,0.2,0.3-0.3,0.3C64.1,74.3,64.2,74.5,64.4,74.4z M31.4,75.4c-0.2,0.1-0.3-0.2-0.5,0.1c0.3,0.2,0.6,0.1,0.8-0.1C31.6,75.2,31.6,75.4,31.4,75.4z M84.9,36.9c-0.3,0.2-0.8-0.1-1.1-0.5 c0.1,0.2,0.1,0.6,0.3,0.9c-0.5,0.2-0.2,0.6,0.2,0.7c0-0.1,0-0.3,0-0.4c0.2,0.1,0.4,0.2,0.5,0.3c0.2-0.2,0.2-0.3,0.4-0.5 C85.1,37.2,85,37,84.9,36.9z M85.1,40.6c0-0.6-0.1-2.1-0.6-2.4c-0.6-0.4,0.5,2.1-0.6,1.6c0,0.2-0.1,0.5,0,0.7 c-0.8-0.3-0.9,0.5-1.4,0.9c0.3,0.3,0.4,0.6,0.6,0.9c0.3-0.4,0.2-0.9-0.3-1.2c0.2,0,0.4-0.2,0.6-0.2c0.2,0,0.6,0.2,0.6,0.2 C84.2,41,84.5,40.7,85.1,40.6z M83.7,41c-0.4-0.1-0.7,0.2-0.3,0.6c0.2-0.4,0-0.1,0.3-0.2C83.8,41.2,83.6,41.1,83.7,41z M93.5,62.8 c0.1,0.5,0.3,0.9,0.7,0.8C94.1,63.3,93.8,63,93.5,62.8z M93,71.2c-0.1-0.1-2.5,1.6-2.9,2.1c0.8,0.5,2.9-1.2,3.1-2.1 C93,71.5,92.9,71.2,93,71.2z M95,69.9c-0.4,0.2-0.6,0-0.5-0.4c0,0.1-0.1,0.2-0.1,0.3c0.1-0.5,0.1-0.8-0.1-1.1 c-0.3,0.7,0.1,1.4-0.7,2c0.3,0.3,0.3,0.4-0.1,0.7c0.1,0,0.1,0.1,0.1,0.2C93.9,71.3,95,70.2,95,69.9z M82,50.6 c0.2-0.2,0.3-0.2,0.3-0.5c-0.1,0-0.3-0.1-0.4-0.1C81.9,50.2,81.9,50.4,82,50.6z M82.4,50.6c-0.3-0.4-0.2,0.1-0.1,0.5 c0.2-0.3,0.3-0.5,0.2-0.9C82.5,50.4,82.4,50.5,82.4,50.6z M82.8,49.7c-0.1,0-0.2,0-0.3,0c0,0.1,0.2,0.4,0.2,0.5c-0.1,0-0.1,0-0.2,0 c0.1,0.2,0.1,0.3,0.2,0.5c0.1-0.2,0.1-0.2,0-0.5c0.1,0,0.2,0.1,0.2,0.1C83,50.1,82.9,49.9,82.8,49.7z M81,51 c0.2-0.3,0.3-0.4,0.2-0.8c-0.1,0.5-0.4,0.8-0.6,1.2C80.8,51.3,80.9,51.1,81,51z M81.2,48.6c0.1,0.2,0.1,0.5,0.3,0.3 c0,0.4,0.3,0.6,0.6,0.6c0,0,0-0.1,0.1-0.1c0.1,0.2,0.2,0.3,0.4,0.4c0-0.7-0.6-0.5-0.8-1c-0.2-0.4,0.2-0.9,0-1.4 c-0.5-0.1-0.6,0.3-0.4,1c0,0-0.1-0.1-0.1-0.1C81.1,48.3,81.1,48.4,81.2,48.6z M83.3,52.2c0.1-0.5,0.1-1.1-0.3-1.4c0,0.1,0,0.2,0,0.3 c-0.4,0.2-0.9,0.1-0.9,0.8c0.7-0.7,0.4,0.2,1,0.5c0-0.2,0.1-0.5,0.1-0.7C83.2,52,83.3,52.1,83.3,52.2z M81.5,49.6 c0.1-0.1,0.3-0.1-0.2-0.3C81.4,49.4,81.5,49.5,81.5,49.6z M91.8,57.4c0.1,0.1,0,0.2,0.2,0.1c-0.1-0.2-0.2-0.5-0.3-0.7 C91.6,57,91.7,57.1,91.8,57.4z M90.2,57.3c0.4-0.1,1.1-0.5,0.6-0.9c-0.1,0.4-0.2,0.6-0.4,0.3c-0.1,0-0.5,0.2-0.5,0.3 C89.9,57.2,90,57.2,90.2,57.3z M90.9,56.1c0.1,0.2,0.2,0.3,0.2,0.5c0.1-0.5-0.2-0.8-0.6-0.8C90.7,55.9,90.8,56,90.9,56.1z M90.3,59 c-0.2-0.4-0.7-0.7-1-1.6c0.1,0,0.2,0,0.3,0c-0.7-0.7-1.4-1.7-2.5-1.8c-0.5-0.1-1,0.5-1.3,0.3c-0.5-0.2-0.1-1.4-1.2-0.8 c0.3,0.4,0.6,0.5,0.9,0.6c-0.2,0-0.3,0.1-0.5,0.1c0.1,0.2,0.2,0.4,0.3,0.5c0.1,0,0.2-0.2,0.2-0.2c0.6,0.5,2,1,1,2 c0.6-0.3,0.7,0.4,1.2,0.3c0.4-0.1,0.4-0.5,0.6-0.5C89.2,57.9,89.5,58.9,90.3,59z M93.2,58.5c-0.1,0.1-0.2-0.2-0.2,0.1 C93.3,58.8,93.2,58.6,93.2,58.5z M92.4,57.7c0,0-0.1-0.2-0.2-0.3C92.2,57.6,92.3,57.6,92.4,57.7z M92.9,58c0.1,0.1,0.1,0.1,0.2,0.2 c-0.2-0.2-0.3-0.3-0.5-0.4C92.7,57.8,92.8,57.9,92.9,58z M93.5,59.1C93.6,58.9,93.6,58.8,93.5,59.1z M93.5,58.7c0-0.2,0-0.4-0.2-0.6 C93.3,58.3,93.4,58.5,93.5,58.7z M81,45.9c0.1-0.5,0.2-1-0.1-1.3C80.6,45,80.6,45.5,81,45.9z M94.8,61c0,0,0.1-0.2,0-0.4 C94.7,60.8,94.8,61.1,94.8,61z M94.8,61.2c0.1,0.1,0,0.3,0.2,0.1C94.9,61.1,94.8,61.2,94.8,61.2z M29.5,76.3 c-0.4-0.8-0.5-0.2-0.7-0.2c0.2,0-0.3,0.2-0.3,0.2c-0.2,0-0.6-0.3-0.9-0.4c0.9,0.9,1.9,1.2,2.6,0.7C30,76.6,29.8,76.4,29.5,76.3z M89.6,64.4c0-0.2-0.2-0.3-0.1-0.7c-0.2,0-0.1-0.1-0.3,0c0.1-0.8-0.5-1.1-0.7-1.7c-0.1-0.5,0-1-0.2-1.6c-0.1,0.1-0.1,0.1-0.2,0.2 c0-0.5-0.1-1.1-0.2-1.6c-0.5,0.9-0.5,3.8-1.7,2.2c-0.3-0.5-0.4-0.2-0.4-0.8c0-0.3,0.4-0.5,0.4-0.7c0-0.1-1.1-0.4-1.4-0.5 c0.3,0.3-0.7,0.7-0.8,1.5c-0.5-0.2-0.7-0.4-1.1-0.2c-0.4,0.1-0.7,0.9-0.7,1.1c0,0-0.1,0.1-0.1,0.1c0-0.1,0-0.2-0.1-0.3 c-0.4,0.8-0.6,1.1-1.3,1.4c-0.6,0.3-1.1,0.4-1.6,1c0-0.1,0-0.2,0-0.3c-0.3,0.6-0.5,1.1-0.3,1.8c-0.1-0.1-0.1-0.2-0.2-0.3 c0,0.1,0,0.3,0,0.4c0-0.1-0.1-0.1-0.1-0.2c0.1,1,0.1,1.7,0,2.7c0,0.4-0.6,0.5,0,0.9c0.4,0.2,0.7-0.3,1-0.4c0.8-0.2,1.4-0.5,2.3-0.7 c1.4-0.5,1.7-0.2,2.1,1.1c0.2-0.3,0.5-0.6,0.8-0.8c-0.1,0.4-0.3,0.7-0.6,1c0.2-0.1,0.3-0.2,0.5-0.4c-0.1,0.2-0.1,0.3-0.2,0.5 c0.5,0.2,0.5,2.1,1.5,0.9c0,0.1-0.1,0.1-0.1,0.2C86.9,71.3,90.8,66.1,89.6,64.4z M85.9,71.3c-0.4-0.2-1,0.2-0.7,0.8 c0.2,0.6,0.9-0.4,1.1-0.9C86.2,71.2,86.1,71.2,85.9,71.3z M24.6,44.3c0-0.2,0.2-0.3-0.1-0.5C24.5,44,24.6,44.2,24.6,44.3z M24.2,44.9c0.1,0.1,0.1,0.2,0.1,0.4c0.1-0.2,0.1-0.3,0-0.6C24.1,44.6,24.3,44.8,24.2,44.9z M24.4,43.9c-0.2,0-0.3-0.1-0.3,0.2 C24.3,44.1,24.4,43.9,24.4,43.9z M36.2,56.9c-1-0.3-1.6-1.5-2.7-1.1c0-0.7-0.8-0.9-1.2-0.6c0-0.4-0.4-0.5-0.5-0.8 c-0.1-0.1-0.1-0.7-0.2-1c-0.3-0.7-0.6-0.8-1.2-1.1c-0.6-0.3-0.6-0.2-1.1-0.8c-0.3-0.4-0.6-0.7-1-1c0.1,0,0.2-0.1,0.3-0.1 c-0.9-0.2-1.7,0.6-2.3-0.6c-0.4,0.3-0.4,0.8-0.6,1.2c0-0.3,0-0.7,0-0.9c0.4-0.6-0.1-0.2-0.5,0.1c-0.3,0.2-0.7,0.9-1,1 c0,0-1.6-0.3-1.6-0.3c-0.8-0.7,0.1-1.4-0.1-2.2c-0.2-0.8-1.1-0.3-1.6-0.5c0.2-0.3,0.3-0.7,0.3-1.1c0.1,0,0.1,0,0.1,0.1 c0.2-1.2,0.5-1.7-0.7-0.8c-0.6,0.5-1.3,1.5-1.8,0c-0.3-0.8,0-2.4,0.4-3.1c0.7-1.1,1.6-0.5,2.3-0.6c-0.1-0.7,1.4-0.4,1.6-0.3 c0.2,0.3,0.2,2.8,0.8,1.6c0.5-1-0.4-1.7,0.5-2.7c0.6-0.7,2-1.1,1.3-2.2c0.1,0,0.1,0,0.2,0.1c0-0.2,0-0.3,0.1-0.4 c0,0.4,0,0.4-0.1,0.8c0.3-0.4,0.3-0.4,0.3-0.9c0.1,0.1,0.1,0.1,0.1,0.2c0.2-0.3,0.4-0.5,0.4-0.7c0,0,0.4-0.1,0.6-0.1 c-0.1,0-0.3,0-0.5,0c0.4-0.2,0.8-0.2,1.1-0.4c-0.1,0,0,0-0.2,0c-0.1-0.9,1.4-1.5,1.9-1.4c-0.5,0.2-0.4,0.3-0.6,0.7 c0.5-0.1,1.4-0.5,1.9-0.9c0-0.1-0.1-0.3-0.1-0.4c-0.6,1.2-1.7-0.1-0.8-0.7c-0.7-0.6-1.3,0.5-2,0.8c0.5-0.5,1.1-1.2,1.7-1.3 c0.8-0.2,1.5,0.2,2.2-0.4c1.2-0.9,0.1-1.1-0.6-1.9c0.2-0.5-0.1-0.9-0.2-1.5c-0.5,0.5-1.8,1-1.1-0.3c-0.5,0-0.6-0.4-1.2-0.4 c-1,0-0.4,0.7-1.2,1.3c0.6,0.8-0.3,1.4-0.9,1.5c0.6,1.6-1.5,1.4-0.5-0.2c-0.8,0-1.4-1-2.2-0.7c0-0.6,0.1-0.4-0.3-0.7 c0.5-1.3,2.5-2.2,3.5-2.7c0.3-0.1,1.4-0.2,1.3-0.9c-0.2-1-1.3,0.4-1.7,0.6c0.1-0.2,0-0.2,0.1-0.5c-0.2,0-0.2-0.2-0.6,0 c0.1-0.1,0.1-0.2,0.2-0.3c-0.1,0-0.2,0-0.4-0.1c0.7-0.6-0.4-1-0.8-0.1c0.5,0.5-0.1,0.7-0.5,1c0.1-0.1,0.1-0.2,0.2-0.3 c-0.5-0.2-1,0.1-1.6,0c-0.4-0.1-0.7-0.4-1.2-0.1c0,0,0.1,0.1,0.1,0.1c-0.4,0.1-1.1,0.1-1.7,0c0.1-0.1,0.3-0.1,0.4-0.2 c-0.6-0.3-1.5-0.7-2.1-0.3c0.1-0.1,0.1-0.2,0.2-0.3c-0.4,0.3-0.9,0-1.4,0c-0.6,0.1-1.2,0.4-1.8,0.4c-0.6,0-2.5-0.4-2.7-0.6 c-1.3-0.2-2.7,0.3-4,0.8c0.3,0.2,0.3,0.4,0.4,0.8c-0.2,0-0.3,0-0.5,0c0.1-0.1,0.1-0.1,0.2-0.2c-0.4,0-0.9,0.2-1.3,0.3 c0.2,0.7,0.9,0.5,1.4,0.3c-0.3,0.5-0.9,0.4-1.5,0.6c-0.5,0.2-1.4,1.3-0.4,1.1c-0.1,0.1-0.1,0.3-0.3,0.5c0.2-0.1,0.3-0.1,0.5-0.1 c0,0.1,0,0.1-0.1,0.2c0.1,0,0.1-0.1,0.2-0.1c0,0.1,0,0.1,0,0.2c0.2-0.1,0.4-0.1,0.6-0.2c-1,0.9-2.2,1-3.2,1.7 c2.1-0.4,3.5-1.8,5.4-2.6c-0.3,0.1-0.7,0.4-0.8,0.8c0.8-0.2,1.2-0.4,1.9-0.4c0.8,0.1,1.3,0.9,2.1,0.8c-0.1,0.6-0.1,1.8,0.3,2.2 c-0.6,0.8,1.3,1,0.4,2c-0.2-1.2-0.9,1-1.2,1.6c-0.4,0.8-0.5,2-0.2,2.8c0.2,0.4,1.7,3,0.9,3.3c0.6,0.7,0.6,1.2,1,2 c0.6-0.7-1.1-2.5-0.6-3.6c0.4,0.2,0.8,1.8,1,2.3c0.2,0.4,0.6,1.1,0.8,1.6c0.1,0.7-0.2,0.6,0.2,1.3c0.2,0.4,0.9,0.7,1.3,0.9 c0.5,0.3,1,0.1,1.3,0.2c0.8,0.3,1.4,1.1,2.1,1.3c0,0-0.1,0-0.1,0c0.4,0.5,0.5,0.9,0.7,1.3c0.1-0.1,0.1-0.1,0.1-0.2 c0.4,0.6,0.9,1.2,1.4,1c-0.1-0.8,0.3-0.4,0.5-0.1c0.3,0.5,0.3,1.3,0.2,1.7c-0.2,0.7-1.6,1.6-0.9,2.5c0-0.1,0.1-0.1,0.1-0.2 c0,0.6-0.4,0.8-0.3,1.5c0.1,0.3,0.7,1.2,0.9,1.6c0.3,0.7,0.5,1.6,1,2.1c0.5,0.6,1.3,0.7,1.6,1.4c0.3,0.7,0.2,2,0.2,2.8 c0,1,0.2,1.8,0.2,2.7c0.1,1.2-0.5,3.5,0.3,4.4c0-0.2,0-0.3,0-0.5c0.3,0.3,0.2,0.4,0.3,0.9c-0.1,0-0.2-0.1-0.3-0.1c0,0.5,0,0.6-0.1,1 c0.1,0,0.3,0.1,0.4,0.1c-0.8,1.1,0.7,2.6,1.6,2.7c-0.1-0.5,0.1-0.6,0.6-0.6c-0.6-0.4-0.2-0.6-0.2-1c0-0.2,0.3-0.7,0.3-0.7 c0-0.2-0.3-0.5-0.3-0.4c0-0.1-0.3-0.3-0.3-0.6c0-0.2,0.4-0.2,0.4-0.2c0.1-0.5-0.2-0.7,0.3-1c0-0.1-0.1-0.1-0.1-0.2 c-0.8,0,0-0.5,0-0.4c0.1-0.3,0.5-0.3,0.1-0.9c1.8,0.4,1.2-1.1,0.8-2c1,0.9,1.4,0,1.9-1c0.6-1.3,0.3-2.4,1.5-3.2 c0.7-0.5,0.7-0.1,1.1-1c0.3-0.8,0.3-1.4,0.4-2.2C35.4,59.7,36.6,58.3,36.2,56.9z M24.2,26.2c-0.2,0-0.3-0.1-0.5,0 C23.9,26.6,23.9,26.3,24.2,26.2z M22.4,25.3c-0.2,0.1-0.4,0.2-0.5,0.3c0.4,0.1,0.8,0,1.2,0c-0.2,0-0.4,0.2-0.6,0.2 c0.5,0,1.7,0,2-0.5c-0.2,0-0.3,0-0.4,0c0-0.1,0-0.2,0.1-0.3c-0.4,0.1-0.3-0.1-0.4,0.4C23.3,25.5,22.8,25.2,22.4,25.3z M24.2,27.3 c-0.5-0.1-0.6-1.9-1.2-0.5c0-0.6-0.7-0.4-1.2-0.3c0.1-0.1,0.1-0.1,0.2-0.2c-0.5-0.1-1.1,0.2-1.5,0.5c0.2,0,0.4,0.1,0.7,0.1 c-0.2,0-0.4,0.1-0.6,0.1c0.3,0.2,0.8,0.1,1.2,0.2c-0.4,0-0.8,0.1-1.2,0.1C21.2,28.1,23.6,27.9,24.2,27.3z M24,24.9 c0-0.3-0.3-0.1-0.7,0C23.6,25,23.8,24.9,24,24.9z M21.6,25.4c0.4-0.1,0.9-0.1,1.2-0.5c-0.6,0-1.2,0.2-1.8,0.5 C21.2,25.4,21.4,25.4,21.6,25.4z M32.4,34.8c-0.1,0-0.2,0.2-0.3,0c0,0,0.1-0.1,0.1-0.1c-0.1,0-0.3,0-0.4,0c0.2-0.2,0.3-0.5,0.5-0.7 c-0.6,0.1-1.2,1.1-1.3,1.6c0.3,0,0.7,0,1,0.1c-0.1,0.1-0.1,0.1-0.2,0.2c0.1-0.1,0.4-0.2,0.5-0.3c0,0.1,0,0.2-0.1,0.4 c0.4,0,0.5-0.3,0.4-0.7c-0.1,0-0.1,0-0.2,0.1c0-0.1,0.1-0.2,0.1-0.3C32.6,34.9,32.5,34.9,32.4,34.8z M14,35c0.7,0.6,0.5-0.1,0.2-0.5 C13.7,34.1,13.5,34.6,14,35z M19.6,27.1c0.8-0.1,1.5-0.7,2.3-0.8c-0.9-0.9-1.9,0-2.6,0.5C19.5,26.8,19.5,27,19.6,27.1z M27.7,29.4 c-0.8-0.6-0.7-0.5-1.6,0.2c0.1,0,0.4,0.2,0.3,0.2C27,29.4,27.6,29.7,27.7,29.4z M13.3,33.1c-0.2,0.2-0.3,0.4,0,0.7 c0.1-0.2,0.2-0.5,0.3-0.7C13.4,33.1,13.4,33.1,13.3,33.1z M27.5,30.1c0.1,0,0.1,0.3,0.2-0.1C27.6,30,27.6,30.1,27.5,30.1z M29.8,36 c-0.1,0,0-0.3-0.2-0.1c0.3,0.2,0.2,0.2,0.6,0.1C30.1,36.1,29.9,36.1,29.8,36z M26.7,30c0.2,0,0.3,0.1,0.6-0.2 C27,29.8,26.9,29.9,26.7,30z M30.5,35c-0.2-0.2-0.3-0.3-0.6-0.3C30.1,34.9,30.3,34.9,30.5,35z M27,25.3c0,0.2,0.1,0.2,0,0.5 c0.7,0.2,2.2,0.4,2.7-0.2c-0.7-0.3-1.4,0.1-2.1-0.2c0,0,0.1-0.1,0.1-0.1c-0.4-0.2-0.8-0.3-1.3-0.1C26.7,25.3,26.8,25.3,27,25.3z M26.8,24.9c0.2,0,0.3,0,0.5,0C27.2,24.8,26.9,24.9,26.8,24.9z M27.5,24.4c0.1,0,0.2,0,0.4,0c-0.1,0.1-0.2,0.1-0.3,0.2 c0.6,0.4,1.2,0,1.8-0.2c-0.5-0.6-1.3-0.6-2-0.2C27.3,24.4,27.4,24.2,27.5,24.4z M26.3,25.8c0.2,0,0.3,0.1,0.5-0.1 C26.6,25.6,26.1,25.4,26.3,25.8z M27,24.8c-0.1-0.2-0.1-0.3-0.5,0C26.8,24.9,26.8,24.7,27,24.8z M29.7,26.4c0.1,0,0.3,0,0.5,0 c-0.2-0.3-0.6-0.4-0.9-0.2C29.4,26.5,29.4,26.4,29.7,26.4z M26.9,26c-0.5-0.1-0.9,0.1-1,0.7c0.5-0.1,1-0.3,1.4-0.6 C27.1,26.1,27,26,26.9,26z M31.5,27.3c-0.4-0.3-0.7-0.5-1.2-0.4c-0.2-0.6-0.9-0.4-1.3-0.2c0.3-0.8-0.6-0.5-1-0.2 c0-0.1,0-0.1-0.1-0.2c0.1-0.1,0.2-0.1,0.3-0.2c-0.6,0-1.1,0.2-1.4,0.8c0.1,0,0.2,0,0.3,0C27.1,27,27,27,26.9,27.1 c0.6,0.3,2.7,0.1,2.5,0.6c0.8,0.1,0.7,0.4,0.2,0.9c-0.3,0.3-0.9,0.1-1.3,0.6c0.5,0.2,0.9-0.2,1.4,0.3c0,0-0.1,0.1-0.1,0.1 c0.4,0.3,0.8,0.5,1.2,0.5c-0.1-0.2-0.2-0.5-0.4-0.7c1.4,1.5,0.5-0.9,0.4-0.7c0.3-0.6,0.9,0.8,1.6-0.4c-0.5-0.1-0.8-0.5-1.3-0.6 c0.2-0.1,0.3-0.1,0.5-0.2C31.6,27.5,31.5,27.4,31.5,27.3z M25.7,24.7c0.2,0.1,0.4,0.1,0.6,0.1c-0.1-0.4-0.5-0.5-0.9-0.3 c0.1,0,0.1,0,0.2,0.1c-0.1,0-0.2,0.1-0.3,0.1C25.4,24.7,25.5,24.7,25.7,24.7z M29,24c0.5,0.1,0.9,0.1,1.4,0.1 c-0.3,0.1-0.7,0.1-1,0.1c0.1,0.2,0,0.1,0.2,0.3c-0.2,0.1-0.5,0.2-0.8,0.3c0.2,0.1,0.3,0.2,0.4,0.3c-0.4-0.2-0.8,0-1.1,0.3 c0.7,0.1,1.9,0.3,2.5-0.2c-0.1,0-0.2,0-0.4,0c0.4-0.3,1-0.4,1.2-0.7c-0.1,0-0.2,0-0.3,0c0.9,0,1.8-0.4,2.7-0.6c-0.1,0-0.3,0-0.4,0 c0.4-0.1,0.9-0.1,1.3-0.3c-1.6-0.4-4.4-0.4-5.9,0.3C28.9,23.8,28.9,23.9,29,24z M29.5,28.2c-0.2-0.3-0.3-0.3-0.5,0.2 C29.3,28.4,29.4,28.3,29.5,28.2z M24.4,24.6c-0.2,0-0.4-0.1-0.6,0.1C24,24.7,24.2,24.6,24.4,24.6z M25,27.4c-0.2,0-0.4,0-0.7,0.2 c0.3,0.2,0.6,0.2,0.9,0.1C25.2,27.4,25.1,27.5,25,27.4z M24.4,26.5c0.4,0.5,0.9,0.5,1.3,0c-0.1,0-0.2-0.1-0.2-0.1 c0.2-0.1,0.2-0.1,0.3-0.3c-0.4,0-0.9-0.1-0.9,0.3C24.7,26.4,24.6,26.5,24.4,26.5z M25.3,25.7c0.4,0.2,0.9-0.1,0.9-0.5 c-0.4,0-0.8,0-1.1,0.4C25.5,25.4,25.3,25.7,25.3,25.7z M78.1,46.7c-0.7,0.3-0.2,0.9,0,0.7C78.4,47,78.4,46.8,78.1,46.7z M24.7,46.8 c0.2,0,0.3,0,0.4-0.2c-0.8-0.5-2-1.9-3-0.7c0.3-0.1,0.6-0.2,0.9-0.3c0,0-0.1,0.1-0.1,0.1c0.6,0.3,1,0.3,1.4,0.8 c-0.1,0.1-0.1,0.2-0.2,0.2C24.3,46.7,24.5,46.8,24.7,46.8z M55.7,40.5c-0.1,0.1-0.2,0.1-0.4,0.1c0.4,0.2,0.3,0.1,0.6-0.2 C55.9,40.4,55.8,40.4,55.7,40.5z M49.5,32.8c0.1-0.4,0.2-0.6-0.3-0.4C49.2,32.7,49.3,32.7,49.5,32.8z M48.9,38.1 c0-0.3,0.1-0.4,0-0.7C48.6,37.7,48.8,37.8,48.9,38.1z M45.1,32.6c0.1-0.1,0.1-0.3,0.2-0.1c0,0.1,0.4,0.4,0.4,0.6 c0,0.4-0.6-0.1-0.3,0.6c-0.1,0-0.2,0.1-0.3,0.1c0.1,0,0.3,0.2,0.5,0.2c-0.2,0.1-0.4,0.3-0.6,0.5c0.7,0,1.9,0,1.9-1 c-0.6-0.2-0.6-1-1.2-1.2c0.2-0.2,0.2-0.5,0.3-0.6c-0.2,0-0.3,0-0.5,0c0.1-0.1,0.2-0.3,0.3-0.4C45,31.2,44.9,32,45.1,32.6z M53.3,40.5c-0.2,0-0.2,0.1-0.4-0.1c0,0.1,0,0.1,0,0.2c0.3,0.1,0.5,0.2,0.8,0C53.5,40.5,53.5,40.5,53.3,40.5z M41.5,27.3 c-0.3,0-0.6,0-0.9,0c0-0.1,0.2-0.4,0.2-0.4c0.3,0.3,0.4,0.3,0.8,0.3c-0.2-0.3-0.2-0.4-0.6-0.6c0.1,0,0.3,0,0.5,0 c-0.1-0.1,0-0.2-0.2-0.4c0.3,0,0.5-0.1,0.7-0.2C42,26,42,26,41.9,26c0.2,0,0.3,0,0.5,0c-0.1-0.1-0.2-0.2-0.2-0.3 c0.3-0.2,0.3-0.2-0.1-0.5c0.2,0,0.5-0.1,0.7-0.1c-0.3-0.4-0.2-0.7,0.3-0.9c-0.2,0-0.3,0-0.5,0c0.5,0,1-0.2,1.6-0.3 c-0.6-0.3-1.5-0.1-2.1,0c0.1-0.1,0.2-0.1,0.2-0.2c-0.6-0.1-1.3-0.1-1.9-0.1c0.7,0,1.5,0.1,2.2-0.1c-1.4-0.2-3.8-0.7-5,0.1 c0.1,0,0.3,0.1,0.4,0.1c-1.6-0.3-3.3-0.2-4.8,0.4c0.2,0,0.3,0.1,0.5,0.1c-0.6,0.3-1.4,0.1-1.9,0.5c0.4,0.1,0.8,0.2,1.2,0.2 c-0.3,0-0.7,0-1,0.1c0.2,0.2,4.1,0.7,2.5,1.7c0.3,0.1,0.5,0.2,0.8,0.4c-0.9-0.5-1,0.9,0,0.2c-0.6,1-1.2,0.7-0.8,2.1 c0.2,0.7,0.5,0.9,0.9,1.1c0.7,0.4,0.6,0.2,1.1-0.4c0.1-0.1,0.4-0.9,0.6-1.1c0.4-0.3,0.8-0.2,1.1-0.4C39.3,28.2,40.4,27.9,41.5,27.3z M25.3,47.4c0.3,0.1,0.4-0.1,0.6,0.3c0.2-0.4,0.6-0.3,0.9-0.4c-0.3-0.4-0.9-0.7-1.4-0.4c0.2,0.2,0.1,0.2,0.3,0.4 c-0.2,0-0.3,0.1-0.6,0C25,47.6,25.1,47.4,25.3,47.4z M80.8,58.3c0.1,0,0.2-0.1,0.3-0.1C81,58,80.7,58,80.5,58.4 C80.6,58.4,80.7,58.3,80.8,58.3z M82.5,56.6c-0.2-0.4-0.3-0.7-0.5-1.1c0.2-0.1,0.3-0.3,0.5-0.3c0-0.1,0-0.1,0-0.2 c-0.4,0.2-1.4,0.1-0.8-0.4c0.5-0.4,1.2,0.5,1.3-0.5c-0.4,0.6-0.9,0-1.3,0.2c-0.3,0.2-0.5,1.1-0.5,1.5c0,0,0.3,1.2,0.2,1.2 c0.4,0.2,0.2-0.9,0.4-1.2c0,0.4,0.1,0.6,0.2,0.9c0.1-0.1,0.2-0.1,0.3-0.2c-0.1,0.3,0,0.3,0,0.5C82.5,56.9,82.4,56.8,82.5,56.6z M78.5,55.3c0.1,0.8,1.5,1.1,1.9,1.1c0.1-0.7,0.3-1.8,0.9-2c-0.6-0.8-0.4-1.3,0-1.8c-0.4-0.2-0.5-0.6-0.8-0.5 c-0.3,0.1-0.6,0.9-0.8,1.1C79.1,53.9,77.9,54,78.5,55.3z M85.8,57.1c-0.1,0.1-0.2,0-0.2,0.5C85.8,57.4,85.7,57.2,85.8,57.1z M83.6,56c-0.1,0-0.2,0-0.3,0C83.6,56.5,83.5,56.1,83.6,56z M81.6,58.9c-0.1-0.2-0.1-0.4-0.5-0.3C81.3,58.8,81.4,58.8,81.6,58.9z M82.3,58.2c-0.1-0.2-0.5-0.1-0.8,0.1C81.7,58.4,82,58.3,82.3,58.2z M78.7,58c0.5,0.1,1,0.2,1.5,0.1c-0.6-0.3-2.6-1.5-3-0.6 C77.7,57.7,78.2,57.8,78.7,58z M77.4,56.5c0.3-1-2-4.1-3.1-3.9c0.4,0.9,1,1.6,1.5,2.5C76,55.4,77.5,58.3,77.4,56.5z M84.2,56.1 c0.2,0.1,0.3,0,0.5,0.2c-0.2-0.5-0.6-0.6-0.9-0.2C84,56.1,84.1,56.1,84.2,56.1z M83.9,55.1c0.1-0.4,0.3-0.8-0.1-1.2 C83.7,54.3,83.7,54.7,83.9,55.1z M82.7,58.8c0.2-0.3,0.6-0.5,0.9-0.7c-0.5,0-1,0.2-1.2,0.8C82.5,58.9,82.6,58.9,82.7,58.8z M44.1,33.6c-0.1,0.1-0.1,0.3-0.2,0.4c0.4,0.1,1.4-0.5,1.1-1C44.7,32.3,44,33,44.1,33.6z M41.8,29.6c0.5,0.1,1.1-0.1,1.5-0.5 c0-0.1-0.2-0.4-0.2-0.5c-0.6,0.1-1.9-0.2-2.3,0.3c0.2,0,0.3,0.1,0.5,0.1c-0.1,0-0.2,0.1-0.4,0.2c0.2,0.1,0.3,0.1,0.5,0.2 c-0.1,0.1-0.2,0.1-0.2,0.2C41.4,29.5,41.6,29.5,41.8,29.6z M48.7,38.5C48.8,40.2,49,37.2,48.7,38.5z M50.5,39.4 c-0.2,0-0.4,0.1-0.6,0c0.1,0.3,0.4,0.5,0.7,0.6C50.7,39.5,50.6,39.5,50.5,39.4z M24.1,47.3c-0.1,0.1-0.2-0.1-0.2,0.1 c0.3,0.2,0.3,0.2,0.6,0.1C24.4,47.3,24.3,47.4,24.1,47.3z M70,51c-0.1-0.1-0.1-0.1-0.2-0.2C69.3,52.7,70.9,52.3,70,51z M61,60.2 c0-0.2-0.1-0.4-0.2-0.6c-0.1,0.3-0.3,0.5-0.4,0.7c-0.1,0.8-0.9,0.8-1.1,1.4c-0.2,0.4,0.1,0.7,0,1.1c-0.1,0.4-0.3,0.6-0.4,1 c-0.1,1.2,0.5,1.5,1.1,0.7c0.5-0.7,0.9-2.6,0.9-3.5c0,0.1,0.1,0.2,0.1,0.2C61.1,60.9,61,60.6,61,60.2z M74.3,48.1 c-0.9,0.8-1-2.4-2-2.6c0,0.2,0,0.2,0,0.4c-0.3-0.1-0.5,0-0.9,0.1c0.1,0.9-1.3,1.5-1.5,2.2c-0.2,0.6-0.2,2.1-0.3,2.7 c-0.1,0.1-0.3,0.4-0.5,0.5c-1-1.2-1.5-3.8-1.8-5.4c-0.6,0.6-1.1-0.6-1.6-1c-0.5-0.5-0.4-0.4-1.1-0.5c-0.5-0.1-0.9,0.1-1.3-0.1 c-0.4-0.2-0.5-0.6-0.8-0.7c-0.3-0.1-0.5,0.2-1,0c-0.7-0.3-0.8-1.5-1.5-1.1c0.1,0.9,0.8,1.3,1,2.1c0-0.2,0.1-0.4,0.1-0.5 c0.1,1.3,1,0.8,1.4-0.1c-0.1,0.9,0.5,0.7,0.8,1.1c0.4,0.8,0.2,0.6-0.1,1.2c-0.4,1-0.6,1.2-1.5,1.7c-0.6,0.4-2,1.9-2.6,1.1 c-0.3-0.4-0.1-0.9-0.2-1.3c-0.2-0.5-0.7-1-0.9-1.4c-0.4-0.8-1.8-3-1.6-3.7c0,0.3-0.2,0.5-0.2,0.7c-0.2-0.3-0.4-0.5-0.5-0.9 c0.1,0.8,0.6,1.5,0.9,2.2c0.3,0.7,0.4,1.4,0.7,2.1c0.3,0.7,2,2.5,1.7,3c0.5,0.9,1.8,0.2,2.4-0.1c0.1,3.4-3.7,4.9-3.4,7.8 c0.1,1.4,0.7,2.7-0.3,3.9c-0.7,0.8-1,0.7-1.1,1.7c0,0.5,0.2,0.8-0.1,1.3c-0.1,0.2-0.6,0.3-0.7,0.5c0,0.1,0,0.5-0.1,0.7 c-0.2,0.5-0.5,1.1-0.9,1.5c-0.5,0.6-0.9,0.8-1.4,1c-0.2,0.1-1.4,0.4-1.5,0.4c-0.6-0.2-0.2-0.7-0.3-1.2c-0.2-0.8-0.6-1.4-0.8-2.2 c-0.2-0.9-0.2-1.6-0.5-2.5c-0.3-0.8-0.5-1.3-0.2-2.2c0.3-1.4,0.5-2.2,0.1-3.5c-0.3-1-0.9-1.5-0.9-2.5c0-0.8,0.3-1.3-0.2-1.9 c-0.9,0.6-1.1-0.8-2.2-0.5c-0.7,0.2-1.9,0.8-2.6,0.6c-1.5-0.3-2.2-3.1-2.8-4.2c0.8-0.8,0.2-2.2,0.4-3c0.1-0.4,0.4-1.2,0.6-1.5 c0.4-0.6,0.9-0.7,1.2-1.3c0.5-0.8,0.3-1.3,1-2c0.8-0.9,0.3-0.3,1.4-0.5c0.9-0.1,2.7-1.4,3.4-0.6c0.1,0,0.2-0.1,0.2-0.1 c-0.2,0.8-0.3,1.2,0.3,1.7c0.5,0.4,1.7,1.1,2.2,0.8c0.1,0,0-0.6,0.5-0.7c0.2-0.1,0.7,0.4,0.9,0.5c0.5,0.2,1.7-0.1,1.9,0.3 c0.9,0.2,1-1.5,1-2.3c-0.6,0-1.4,0.3-1.9,0.1c-1.2-0.5-0.9-1.5,0-1.9c0.4-0.2,1.1-0.3,1.6-0.3c0.4,0,1,0.7,1.4,0.3 c0.6-0.6-0.9-1.3-1.3-1.6c0.3-0.4,0.2-0.2,0.2-0.5c0.1-0.1,0.2-0.1,0.4-0.2c-0.4-0.1-1.6,0.5-0.6,0.6c-0.4,0.4-0.8,0.5-1.1,0.1 c0.1-0.1,0.2-0.1,0.3-0.2c-1-0.9-1.9,1.4-1,1.8c-0.2,0.1-0.5,0.3-0.7,0.5c-0.2-0.4-0.3-0.3-0.7-0.2c0.1,0.1,0.1,0.1,0.2,0.2 c-0.3-0.1-0.2,0.1-0.4-0.1c0,0.5,0.2,0.7,0.4,1.1c-0.1,0-0.2-0.1-0.3-0.1c0.1,0.2,0.1,0.2-0.1,0.2c0,0.1,0.1,0.2,0.1,0.4 C52,40,52,38.4,51.7,37.9c-0.3-0.5-1.4-1.3-1.6-1.2c-0.1-0.2,0-0.2,0-0.3c-1.3,0,1.2,2,1.3,2.3c-0.7-0.5-0.1,0.3-0.7,0.8 c0.3-1-0.8-1.3-1.3-1.8c-0.6-0.6-0.2-0.5-0.9-0.6c-0.5-0.1-1.1,0.5-1.3,0.7c-0.8,0.6-0.7,1.7-1.5,2.2c-0.8,0.5-1.1-0.4-1.8-0.1 c-0.1-0.5-0.2-2.3,0.1-2.6c0.4-0.5,1.5,0.4,1.9-0.1c0.7-0.8-0.5-1.5-0.8-2c0.3,0,0.5-0.1,0.8,0c0-0.1-0.1-0.3-0.1-0.4 c0.5,0.3,0.9-0.3,1.2-0.6c0.3-0.3,0.8-0.7,1-0.9c0.1-0.2,0.3,0.2,0.4-0.1c0,0-0.1-0.3-0.1-0.4c0.2-0.4-0.2-0.8,0.5-1 c0,0.1,0.1,0.4,0.1,0.5c-1.1,0.9,1.1,0.8,1.5,0.7c0.6-0.1,0.7,0.1,1.1-0.3c0.2-0.2-0.2-1.4,0.7-0.6c0-0.2,0-0.3,0-0.5 c-0.2-0.1-0.1-0.1-0.3-0.3c0.5-0.2,0.9,0,1.3-0.3c-0.6-0.4-1.5,0.5-1.9-0.3c-0.4-0.7,0.2-1.2,0.8-1.5c-0.5-0.8-0.9,0.1-1.2,0.5 c-0.7,0.9-0.3,0.8-0.4,1.8c0,0.2-0.6,1.4-0.9,1.3c-0.4-0.1-0.7-1.2-1-1.4c-0.3-0.1-1.5,0.8-1.2-0.8c0.1-0.6,1.1-1,1.6-1.5 c1-1.1,2.6-2.5,4.1-1.6c-0.1,0-0.2,0.1-0.3,0.1c0.4,0.2,2.3,0.3,2.6,0.9c0.4,1-1.2,0.3-1.6,0.4c0.5,0.3,0.5,0.9,1.1,1 c-0.1-0.1-0.1-0.2-0.2-0.3c0.2,0,0.6,0,0.9,0c-0.1-0.1-0.1-0.2-0.2-0.3c0.3-0.3,0.6-0.4,0.9-0.2c0-0.3-0.1-0.6-0.3-0.9 c0.4,0,0.6,0.1,0.8,0.3c-0.1,0-0.2,0-0.3,0c0.4,0.6,1.1-0.3,1.9-0.4c-0.1,0.1-0.1,0.1-0.2,0.2c0.5,0,1.2-0.1,1.6-0.3 c-0.1-0.1-0.2-0.1-0.3-0.2c0.6-0.2,1.5,0.2,2.1,0.5c0-0.1,0.1-0.1,0.1-0.2c-0.7-0.3-1.2-1.5-0.2-1.4c0.5,0,1.4,1.7,1,2.2 c0.4,0,0.5-0.1,0.6-0.5c-0.4-0.4-0.6-0.8-1-1.2c0.1-0.1,0.2-0.1,0.3-0.2c-0.1-0.1-0.1-0.2-0.2-0.2c0.2,0.2,0.4,0.4,0.6,0.6 c-0.1-0.1-0.1-0.2-0.2-0.2c0.4-0.2,0.8-0.2,1.2,0c-0.3-0.2-0.3-0.4-0.5-0.6c0.4-0.1,0.9-0.1,1.3-0.1c-0.1-0.1-0.2-0.1-0.3-0.2 c0.6-0.7,1.8-0.5,2.7-0.6c0.1-0.4,0.5-0.5,0.9-0.3C68.1,25,68,25,67.9,25c0.7,0.2,1.8-0.1,2.3,0.6c-0.2,0.1-0.5,0.3-0.7,0.4 c1.1,0.1,2.1,0.5,3.2,0.4c-0.1-0.1-0.1-0.2-0.2-0.2c1.1,0,1.5,0.7,2.5,1c0-0.1-0.1-0.2-0.1-0.4c0.6,0.2,1.2,0.1,1.8,0.1 c-0.1-0.1-0.3-0.2-0.4-0.3c0.5-0.3,1.7-0.1,2.3,0.1c0.7,0.2,1.4,0.2,2.1,0.4c1.1,0.2,2.5,0.9,3.6,0.7c-0.2-0.1-0.3-0.2-0.5-0.4 c1.8,0.3,2.5,0.3,3.9,1.8c-0.2,0-0.2,0.1-0.5,0.1c0.4,0.2,0.9,0.4,1.2,0.8c-0.6-0.2-1.3,0.2-1.3,0.9c-0.5-0.4-1.1,0-1.6,0 c0,0.9,0.6,0.7,1,1.4c-0.1,0-0.1,0-0.2,0c0.1,0.2,0.2,0.3,0.3,0.5c-0.1,0.1-0.2,0.1-0.3,0.2c0.1,0.1,0.1,0.3,0.2,0.4 c-0.1,0-0.2,0.1-0.3,0.1c0.2,0.4,0,0.4,0,0.7c-0.7-0.7-1.6-1.6-1.8-2.6c0.5-0.2,1-1.7,0.2-1.7c0.2,1-0.4,0.2-0.7,0.3 c-0.4,0.2-1.1,0.3-0.3,0.9c-0.6,0.3-1.3-0.1-2,0c-1.2,0.1-1.2,0.4-1.8,1.7c1.2,0.2,2.2,0.4,2.5,2.1c0.1,0.6,0.1,1.6-0.2,2.1 c-0.4,0.5-0.6,0.3-0.9,0.6c0,0-0.4,0.9-0.4,0.9c0.1,0.5,0.3,0.4,0.6,0.9c1.1,1.9-0.9,1.2-0.5,0.3c-0.2-0.2-0.7-0.8-0.7-0.8 c-0.4-0.2-0.5-0.6-1.1,0c0.4-1.3-0.9-0.4-0.9,0c0,0.9,1.3,0.4,1.6,0.8c-1.4,0.4,0.5,2.1,0.6,2.8c0.2,1.5-0.7,2.5-1.6,3.1 c-0.3,0.2-0.4,0.3-0.8,0.4c-0.1,0,0.1,0.4-0.1,0.4c-0.1,0-0.2-0.3-0.2-0.3c-0.1,0-1-0.5-1,0.7c0,0.8,1.1,1.3,1.3,2.1 c0.2,1.1-0.4,1.4-1,2.1c0-0.5-0.9-1.6-1.4-1.6c0-0.1,0-0.2,0-0.3c-0.1,0-0.2,0-0.3,0c0,0.6-0.1,1.2,0,1.7c0.1,0.4,0.5,0.7,0.7,1.1 c0.4,0.8,0.5,1.3,0.8,2.1c-1.2-0.2-1.1-2-1.8-2.8c0,0.1,0,0.2,0,0.2C75.1,51,75,47.7,74.3,48.1z M53.6,51.4 c-0.1-0.1-0.1-0.1-0.2-0.2C53.5,51.3,53.5,51.4,53.6,51.4z M61.2,39.7c-0.1-0.7-0.4-0.9-0.5-1.5c0.3,0.1,0.3,0,0.5,0 c-0.2-0.4-0.5-0.6-0.5-0.1c-0.1-0.7-0.6-0.8-0.9-1.4c0.1,0,0.2,0,0.3,0c0.2-0.4-0.1-0.3,0.4-0.3c0.1-1-1-0.7-1.3-0.2 C58.7,37,59.4,38,60,38.5C59.1,39.1,60.4,40.4,61.2,39.7z M50.4,24.2c0.4,0.2,1,0.2,1.5-0.1c-0.6-0.2-1.4-0.2-2-0.1 C50.1,24.2,50.2,24.2,50.4,24.2z M51,25c0.1,0,0.3-0.1,0.4-0.1c-0.3-0.1-0.5-0.1-0.8-0.1c0.1,0.3,0.1-0.1,0,0.2 C50.8,24.9,50.9,24.9,51,25z M49.1,24.8c0.1,0,0.2,0.1,0.3,0.1c-0.1,0-0.1,0.1-0.2,0.1c0.7,0.5,0.8-0.4,1.5-0.5 c-0.9-0.3-1.4-0.2-2.2-0.2C48.7,24.5,48.9,24.7,49.1,24.8z M27.1,47.3c0.1,0.1,0,0.4,0.4,0.1C27.4,47.3,27.3,47.3,27.1,47.3z M55.6,24.1c0.3,0.1,0.6,0,0.9-0.1c-0.5,0-0.8,0-1.3,0C55.5,24,55.7,24.2,55.6,24.1z M57.7,26.9c0.4,0.2,0.9,0.4,1.4,0.3 c-2-0.4,1.3-1.7,1.6-1.9c-0.7-0.3-1.8,0.1-2.5,0.5c-0.1,0.2,0,0.1-0.3,0.4c0.1,0,0.1,0,0.2,0C57.7,26.4,57.7,26.6,57.7,26.9z M65.1,24.4c0.5,0.1,1,0.2,1.5,0.2c-0.4-0.6-1.5-0.9-2.1-0.4C64.7,24.1,64.8,24.3,65.1,24.4z M75.7,25.8c0.3-0.1,0.7-0.1,1.1-0.1 c-0.3-0.5-1.3-0.5-1.8-0.4C75.2,25.7,75.4,25.8,75.7,25.8z M67.6,24.6c-0.5-0.2-0.9-0.4-1,0.2C67,24.8,67.5,24.8,67.6,24.6z M76.6,26.1c-0.2,0.1-0.2,0-0.3,0.2c0.3,0.1,0.6,0.1,0.8,0.1C77,26.2,76.8,26.1,76.6,26.1z M5,29.1C5,29.1,5,29.1,5,29.1z M7.7,27 c-0.2-0.1-0.3-0.2-0.6,0.1C7.3,27.1,7.5,27,7.7,27z M82.3,33.9c0.6,0.5,0.9,1.6,1.4,2.3c0-0.1,0-0.2,0-0.3c0.1,0.1,0.2,0.2,0.3,0.2 c-0.3-0.4-0.7-0.7-0.7-1.2c0.2,0,0.3,0.1,0.5,0.1c-0.6-0.6-1.2-1.8-1.8-2C82.1,33.3,82.2,33.4,82.3,33.9z M5.5,28.8 c0,0,0.3,0.1,0.5,0.1c0.1,0.8,1.1-0.1,1.7-0.2c-0.2-0.5-0.7-0.4-1-0.2c0.1-0.1,0.2-0.1,0.2-0.2C6.4,27,5.6,28.5,5,29.1 C5.2,28.9,5.7,28.4,5.5,28.8z M77.6,25.8c0.2,0,0.3,0.1,0.5-0.1c-0.3-0.1-0.7-0.1-1.1-0.1C77.2,25.7,77.3,25.7,77.6,25.8z M85.8,27.1c-0.1-0.1-0.2-0.2-0.3-0.2c0,0-0.1,0.1-0.1,0.1C85.6,27.1,85.7,27,85.8,27.1z M28.5,50.6c0,0,0.1,0.3,0.2-0.2 C28.6,50.3,28.5,50.6,28.5,50.6z M7.1,29.7c-0.3-0.1-0.4-0.2-0.7,0C6.6,29.8,6.8,29.7,7.1,29.7z M9.2,31.6c-0.3,0.1-0.5,0.1-0.5,0.5 c0.2-0.1,0.5-0.2,0.7-0.3C9.3,31.5,9.3,31.7,9.2,31.6z M6.4,30.8c0.2,0,0.3,0.3,0.4,0C6.7,30.7,6.5,30.8,6.4,30.8z"
    >
    <animateTransform
        attributeName="transform"
        type="translate"
        repeatCount="indefinite"
        dur="2s"
        keyTimes="0;1"
        values="0 0;100 0"
      />
  </path>
</g>
</svg>
